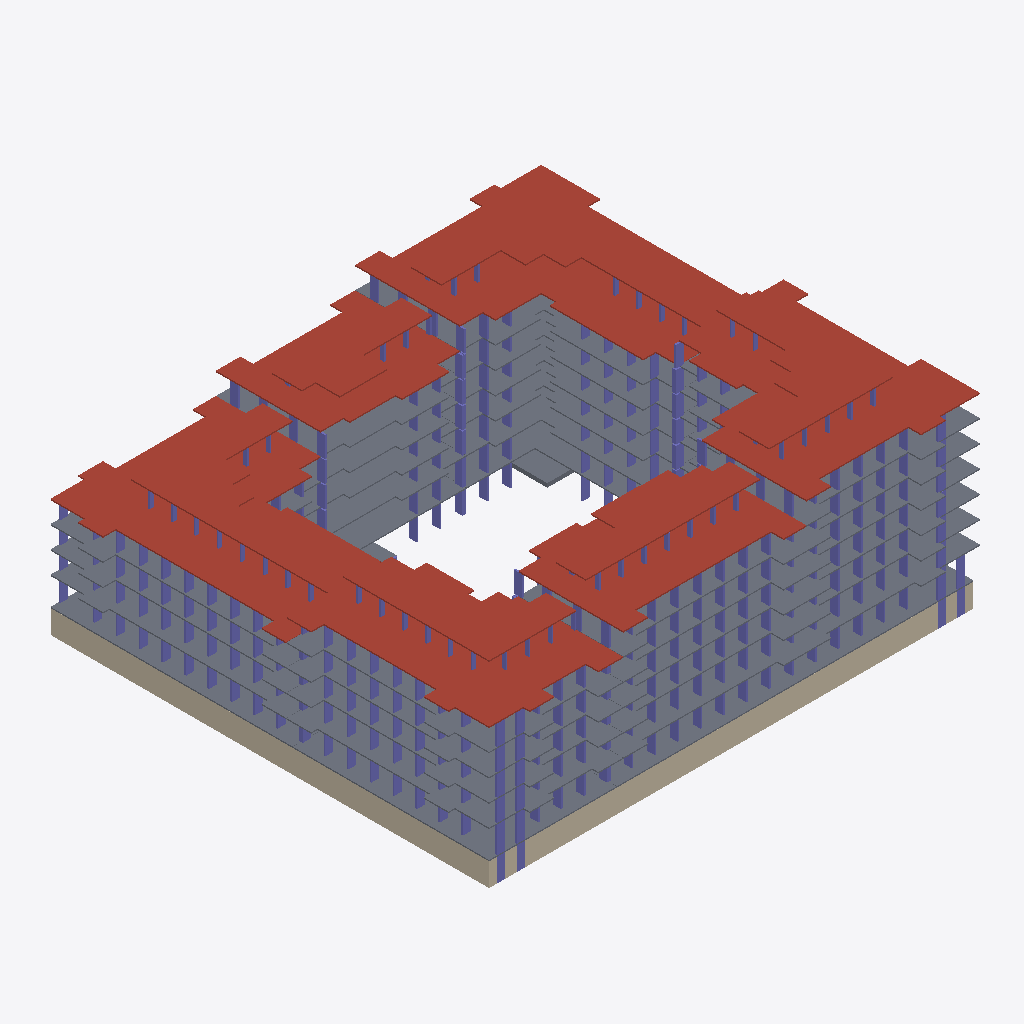
Isometric view of an IFC building model (ifcZIP, schema IFC4X3, length unit millimetre), seen from the south-west, elements coloured by IFC class: 343 columns (violet), 36 slabs (grey), 12 roofs (red-brown), 9 walls (beige).
Extent 74.8 m × 68.0 m × 31.8 m (x, y, z). Storeys (51): тб1_с1_э0 at -3.82 m; тб1_с2_э0 at -3.82 m; тб2_с1_э0 at -3.82 m; тб3_с1_э0 at -3.82 m; тб3_с2_э0 at -3.82 m; тб4_с1_э0 at -3.82 m; тб1_с1_э1 at -0.15 m; тб1_с2_э1 at -0.15 m; тб2_с1_э1 at -0.15 m; тб3_с1_э1 at -0.15 m; тб3_с2_э1 at -0.15 m; тб4_с1_э1 at -0.15 m; тб1_с1_э2 at 4.05 m; тб1_с2_э2 at 4.05 m; тб2_с1_э2 at 4.05 m; тб3_с1_э2 at 4.05 m. Elements (1613): 1513 IfcColumn, 58 IfcSlab, 42 IfcWall.

HEADER;
FILE_DESCRIPTION(('ViewDefinition[CoordinationView]'),'2;1');
FILE_NAME('','2024-06-14T06:36:30',(''),(''),'','BIMserver','');
FILE_SCHEMA(('IFC4X3'));
ENDSEC;
DATA;
#40731=IFCPROJECT('0WgDXES6r4cP4ih3uiMeQx',#32105,'ЮКВ17',$,$,$,$,(#5699),#40732);
#23259=IFCSITE('2yyJEBREb3Nhk5DUQnLVXl',#14995,'ekb',$,$,#23257,$,'Екатеринбург',.COMPLEX.,$,$,$,$,$);
#18135=IFCSITE('0ohSYAWTD7Zg_7zugnvJPY',#14995,'Южные кварталы',$,$,#18132,$,'Южные кварталы',.PARTIAL.,$,$,$,$,$);
#11393=IFCBUILDING('3dOMZWch59G86_v07ni7p7',#14995,'ЮКВ17',$,'BRU_Квартал_закрытый_12х10_без_башни',#18131,$,'Южные кварталы 17',.COMPLEX.,$,$,$);
#11401=IFCBUILDING('3DdNg4l5rAqeIpZJrez0g$',#14995,'тб_2',$,'BRU_Температурный_блок',#18137,$,$,.COMPLEX.,$,$,$);
#11407=IFCBUILDING('1XYrUwvx18RhA664Ga1yjL',#14995,'BRU_Секция_CN710_С1',$,'BRU_Секция_CN710',#14996,$,$,.ELEMENT.,$,$,$);
#11458=IFCBUILDING('1CkHv3KQfFAvVm4Bxd5Umz',#14995,'BRU_Секция_EW6_1_С2',$,'BRU_Секция_EW6_1',#15467,$,$,.ELEMENT.,$,$,$);
#11514=IFCBUILDING('2Xg9An$j10Q8rcgI9DMNwk',#14995,'тб_3',$,'BRU_Температурный_блок',#18148,$,$,.COMPLEX.,$,$,$);
#11520=IFCBUILDING('3FeviBtvr0CBTrsZYuCr7W',#14995,'BRU_Секция_CN710_С3',$,'BRU_Секция_CN710',#15790,$,$,.ELEMENT.,$,$,$);
#11582=IFCBUILDING('2EUjXfT6z359F0nbD4Wiqq',#14995,'тб_5',$,'BRU_Температурный_блок',#18155,$,$,.COMPLEX.,$,$,$);
#11588=IFCBUILDING('2_HhZRzWf1keoyWwDFXXGP',#14995,'BRU_Секция_CS78_С4',$,'BRU_Секция_CS78',#16514,$,$,.ELEMENT.,$,$,$);
#11657=IFCBUILDING('1B_2XIL1nDreH7JkEy_7Ka',#14995,'BRU_Секция_EW8_С5',$,'BRU_Секция_EW8',#17238,$,$,.ELEMENT.,$,$,$);
#11719=IFCBUILDING('3jd_A$rqL5yu1J1KcslUL9',#14995,'тб_6',$,'BRU_Температурный_блок',#18165,$,$,.COMPLEX.,$,$,$);
#11725=IFCBUILDING('3GyvFQQSnAzeADkofxkkUo',#14995,'BRU_Секция_CS58_С6',$,'BRU_Секция_CS58',#17690,$,$,.ELEMENT.,$,$,$);
#11416=IFCBUILDINGSTOREY('3biPgP4oP0z9wZy3EGztvt',#14995,'тб1_с1_э0','Этаж -01 (отм. -3,820)','BRU_Этаж',#13052,$,$,.ELEMENT.,-3820.0);
#11422=IFCBUILDINGSTOREY('1Nh6Ml1TDFxQPteiAleZH0',#14995,'тб1_с1_э1','Этаж 01 (отм. -0,150)','BRU_Этаж',#15011,$,$,.ELEMENT.,-150.0);
#11428=IFCBUILDINGSTOREY('36n4BTxpD8M8ysDbSrFjFi',#14995,'тб1_с1_э2','Этаж 02 (отм. +4,050)','BRU_Этаж',#15077,$,$,.ELEMENT.,4050.0);
#11434=IFCBUILDINGSTOREY('2uhZYwZhv1deKK0CaYialM',#14995,'тб1_с1_э3','Этаж 03 (отм. +7,350)','BRU_Этаж',#15174,$,$,.ELEMENT.,7350.0);
#11440=IFCBUILDINGSTOREY('1o0UqVwQL4XQqLdR0gkfF0',#14995,'тб1_с1_э4','Этаж 04 (отм. +10,650)','BRU_Этаж',#15287,$,$,.ELEMENT.,10650.0);
#11446=IFCBUILDINGSTOREY('0pWYI3ir14kOK9FzVmBkhE',#14995,'тб1_с1_э5','Этаж 05 (отм. +13,950) Тех.этаж','BRU_Этаж',#15400,$,$,.ELEMENT.,13950.0);
#11452=IFCBUILDINGSTOREY('1YTS69oe1EMvt5iXUNLboE',#14995,'тб1_с1_э6','Этаж 06 (отм. +16,500) Кровля','BRU_Этаж',#15461,$,$,.ELEMENT.,16500.0);
#11467=IFCBUILDINGSTOREY('2NWT8VE_P4f9Itp3LO4wNX',#14995,'тб1_с2_э0','Этаж -01 (отм. -3,820)','BRU_Этаж',#13150,$,$,.ELEMENT.,-3820.0);
#11473=IFCBUILDINGSTOREY('0g$W0fzr92WwNwY1lYuAGA',#14995,'тб1_с2_э1','Этаж 01 (отм. -0,150)','BRU_Этаж',#15479,$,$,.ELEMENT.,-150.0);
#11479=IFCBUILDINGSTOREY('0HyvjC5sP4WxQVGajLISsk',#14995,'тб1_с2_э2','Этаж 02 (отм. +4,050)','BRU_Этаж',#15517,$,$,.ELEMENT.,4050.0);
#11485=IFCBUILDINGSTOREY('0Du5QlGLr7OPn5ajfpVq2S',#14995,'тб1_с2_э3','Этаж 03 (отм. +7,350)','BRU_Этаж',#15569,$,$,.ELEMENT.,7350.0);
#11491=IFCBUILDINGSTOREY('2U0u2WTPnB0uiIFw4lEHQG',#14995,'тб1_с2_э4','Этаж 04 (отм. +10,650)','BRU_Этаж',#15629,$,$,.ELEMENT.,10650.0);
#11497=IFCBUILDINGSTOREY('2RriMRP0r1l84CoF39sodC',#14995,'тб1_с2_э5','Этаж 05 (отм. +13,950)','BRU_Этаж',#15689,$,$,.ELEMENT.,13950.0);
#11503=IFCBUILDINGSTOREY('0bTjibQ2XB0Pue39HGzTY_',#14995,'тб1_с2_э6','Этаж 06 (отм. +17,250) Тех.этаж','BRU_Этаж',#15749,$,$,.ELEMENT.,17250.0);
#11509=IFCBUILDINGSTOREY('0bObF$1Pz4ZwOd8k9IeYuG',#14995,'тб1_с2_э7','Этаж 07 (отм. +19,800) Кровля','BRU_Этаж',#15784,$,$,.ELEMENT.,19800.0);
#11529=IFCBUILDINGSTOREY('1AKuiajfH7HO2rjl3JBKv1',#14995,'тб2_с1_э0','Этаж -01 (отм. -3,820)','BRU_Этаж',#13234,$,$,.ELEMENT.,-3820.0);
#11535=IFCBUILDINGSTOREY('00QUb6NIb2mOKVRW9ErH9y',#14995,'тб2_с1_э1','Этаж 01 (отм. -0,150)','BRU_Этаж',#15803,$,$,.ELEMENT.,-150.0);
#11541=IFCBUILDINGSTOREY('3MetlZ9NjEKx8bJUCtvSJE',#14995,'тб2_с1_э2','Этаж 02 (отм. +4,050)','BRU_Этаж',#15873,$,$,.ELEMENT.,4050.0);
#11547=IFCBUILDINGSTOREY('1DpTur50n9DA9sIhEyhRNl',#14995,'тб2_с1_э3','Этаж 03 (отм. +7,350)','BRU_Этаж',#15974,$,$,.ELEMENT.,7350.0);
#11553=IFCBUILDINGSTOREY('3OLZBl5VzFPhL5R6Ag2L_f',#14995,'тб2_с1_э4','Этаж 04 (отм. +10,650)','BRU_Этаж',#16092,$,$,.ELEMENT.,10650.0);
#11559=IFCBUILDINGSTOREY('1sKoijTHLFmAIlqKmRCcts',#14995,'тб2_с1_э5','Этаж 05 (отм. +13,950)','BRU_Этаж',#16210,$,$,.ELEMENT.,13950.0);
#11565=IFCBUILDINGSTOREY('2$h7zNNxb6f8N2L$pnzXuD',#14995,'тб2_с1_э6','Этаж 06 (отм. +17,250)','BRU_Этаж',#16328,$,$,.ELEMENT.,17250.0);
#11571=IFCBUILDINGSTOREY('0KNxH3oGb3JvgQcDfjh0as',#14995,'тб2_с1_э7','Этаж 07 (отм. +20,550) Тех.этаж','BRU_Этаж',#16446,$,$,.ELEMENT.,20550.0);
#11577=IFCBUILDINGSTOREY('2_HXzouO5DQOMbFrH7HIv4',#14995,'тб2_с1_э8','Этаж 08 (отм. +23,100) Кровля','BRU_Этаж',#16508,$,$,.ELEMENT.,23100.0);
#11597=IFCBUILDINGSTOREY('28ithqQ7v9zwBjV4dwVWHs',#14995,'тб3_с1_э0','Этаж -01 (отм. -3,820)','BRU_Этаж',#13329,$,$,.ELEMENT.,-3820.0);
#11603=IFCBUILDINGSTOREY('2buT$BL_f1D8KFv2_cSCQw',#14995,'тб3_с1_э1','Этаж 01 (отм. -0,150)','BRU_Этаж',#16527,$,$,.ELEMENT.,-150.0);
#11609=IFCBUILDINGSTOREY('0GxRzwZAD7uggFKaoZyOxT',#14995,'тб3_с1_э2','Этаж 02 (отм. +4,050)','BRU_Этаж',#16589,$,$,.ELEMENT.,4050.0);
#11615=IFCBUILDINGSTOREY('2it_9V1SH8ee8wz1K$22ck',#14995,'тб3_с1_э3','Этаж 03 (отм. +7,350)','BRU_Этаж',#16675,$,$,.ELEMENT.,7350.0);
#11621=IFCBUILDINGSTOREY('15cwTLSGX7Hf_yZM4FuQX4',#14995,'тб3_с1_э4','Этаж 04 (отм. +10,650)','BRU_Этаж',#16776,$,$,.ELEMENT.,10650.0);
#11627=IFCBUILDINGSTOREY('1PKZfha4vFI84TiFVWZdQL',#14995,'тб3_с1_э5','Этаж 05 (отм. +13,950)','BRU_Этаж',#16877,$,$,.ELEMENT.,13950.0);
#11633=IFCBUILDINGSTOREY('1YhkD6jYb56OdIDNE0FLTL',#14995,'тб3_с1_э6','Этаж 06 (отм. +17,250)','BRU_Этаж',#16978,$,$,.ELEMENT.,17250.0);
#11639=IFCBUILDINGSTOREY('0U4JoTSyD2q92ERx7O6Qic',#14995,'тб3_с1_э7','Этаж 07 (отм. +20,550)','BRU_Этаж',#17079,$,$,.ELEMENT.,20550.0);
#11645=IFCBUILDINGSTOREY('3pzdCiXbX7K9YJemby5Hut',#14995,'тб3_с1_э8','Этаж 08 (отм. +23,850) Тех.этаж','BRU_Этаж',#17180,$,$,.ELEMENT.,23850.0);
#11651=IFCBUILDINGSTOREY('16kVN$uiLFl9NWoYHhCD8P',#14995,'тб3_с1_э9','Этаж 09 (отм. +26,400) Кровля','BRU_Этаж',#17232,$,$,.ELEMENT.,26400.0);
#11666=IFCBUILDINGSTOREY('2XOsyz9NP6KOekC$S8xX50',#14995,'тб3_с2_э0','Этаж -01 (отм. -3,820)','BRU_Этаж',#13407,$,$,.ELEMENT.,-3820.0);
#11672=IFCBUILDINGSTOREY('1qX5eBXp1EUfyOLB6aIoOC',#14995,'тб3_с2_э1','Этаж 01 (отм. -0,150)','BRU_Этаж',#17250,$,$,.ELEMENT.,-150.0);
#11678=IFCBUILDINGSTOREY('11L1xKJuv3YPxjneaw20KV',#14995,'тб3_с2_э2','Этаж 02 (отм. +4,050)','BRU_Этаж',#17293,$,$,.ELEMENT.,4050.0);
#11684=IFCBUILDINGSTOREY('196GSz3Cr02e$8oF2Oa6Nw',#14995,'тб3_с2_э3','Этаж 03 (отм. +7,350)','BRU_Этаж',#17355,$,$,.ELEMENT.,7350.0);
#11690=IFCBUILDINGSTOREY('2U3bg$Jhj0sB5cDl3u8mPt',#14995,'тб3_с2_э4','Этаж 04 (отм. +10,650)','BRU_Этаж',#17427,$,$,.ELEMENT.,10650.0);
#11696=IFCBUILDINGSTOREY('0XwRGdksH2qQ0fMdG9YKYL',#14995,'тб3_с2_э5','Этаж 05 (отм. +13,950)','BRU_Этаж',#17499,$,$,.ELEMENT.,13950.0);
#11702=IFCBUILDINGSTOREY('3ZCH707xXB_xmuMWGkzYZq',#14995,'тб3_с2_э6','Этаж 06 (отм. +17,250)','BRU_Этаж',#17571,$,$,.ELEMENT.,17250.0);
#11708=IFCBUILDINGSTOREY('2x3HcN2Br2GffqJCgr2ExS',#14995,'тб3_с2_э7','Этаж 07 (отм. +20,550) Тех.этаж','BRU_Этаж',#17643,$,$,.ELEMENT.,20550.0);
#11714=IFCBUILDINGSTOREY('0yT3TSgu5AJR0S7ucsDlFq',#14995,'тб3_с2_э8','Этаж 08 (отм. +23,100) Кровля','BRU_Этаж',#17684,$,$,.ELEMENT.,23100.0);
#11734=IFCBUILDINGSTOREY('1osaeyPTz5EAlGRcl__zq8',#14995,'тб4_с1_э0','Этаж -01 (отм. -3,820)','BRU_Этаж',#13475,$,$,.ELEMENT.,-3820.0);
#11740=IFCBUILDINGSTOREY('2K1r$ycJ12f8HmqUluzE8Q',#14995,'тб4_с1_э1','Этаж 01 (отм. -0,150)','BRU_Этаж',#17703,$,$,.ELEMENT.,-150.0);
#11746=IFCBUILDINGSTOREY('2PLoB3yob1b8ZNNAeXh3R$',#14995,'тб4_с1_э2','Этаж 02 (отм. +4,050)','BRU_Этаж',#17758,$,$,.ELEMENT.,4050.0);
#11752=IFCBUILDINGSTOREY('1lIvmSuKf4Mvvu859JFuL7',#14995,'тб4_с1_э3','Этаж 03 (отм. +7,350)','BRU_Этаж',#17831,$,$,.ELEMENT.,7350.0);
#11758=IFCBUILDINGSTOREY('31r32Obk5EZ9p4Wv05tbqJ',#14995,'тб4_с1_э4','Этаж 04 (отм. +10,650)','BRU_Этаж',#17914,$,$,.ELEMENT.,10650.0);
#11764=IFCBUILDINGSTOREY('1_I9klI6nEWfiPkqgmrLw_',#14995,'тб4_с1_э5','Этаж 05 (отм. +13,950)','BRU_Этаж',#17997,$,$,.ELEMENT.,13950.0);
#11770=IFCBUILDINGSTOREY('2tT_LFwCDDnfc$DI1LR1F4',#14995,'тб4_с1_э6','Этаж 06 (отм. +17,250) Тех.этаж','BRU_Этаж',#18080,$,$,.ELEMENT.,17250.0);
#11776=IFCBUILDINGSTOREY('1FyK$VObr1HwAMRvl8uXgQ',#14995,'тб4_с1_э7','Этаж 07 (отм. +19,800) Кровля','BRU_Этаж',#18125,$,$,.ELEMENT.,19800.0);
#16472=IFCSLAB('3SdyqdTZLCrRb3LvNGshmw',#12995,'3.7_перекрытие','Покрытия','Монолитное_перекрытие_200',#27003,#27005,$,.ROOF.);
#15425=IFCSLAB('0480lYTUL2YAP6R_IYr$YO',#12995,'1.5_перекрытие','Покрытия','Монолитное_перекрытие_200',#26958,#26960,$,.ROOF.);
#17202=IFCSLAB('1jnicUKN14NxiFfGGbKdYE',#12995,'4.8_перекрытие','Покрытия','Монолитное_перекрытие_200',#27030,#27032,$,.ROOF.);
#18097=IFCSLAB('0wcx74gr1AswUGcyMWCpWV',#12995,'6.6_перекрытие','Покрытия','Монолитное_перекрытие_200',#27075,#27077,$,.ROOF.);
#17659=IFCSLAB('0o2cy3rW90lRxcVXrxsBnv',#12995,'5.7_перекрытие','Покрытия','Монолитное_перекрытие_200',#27054,#27056,$,.ROOF.);
#15463=IFCSLAB('0klHDC2OX8HRs8Xsb2wcRc',#12995,'тб1_с1_э7_перекрытие','Покрытия','Монолитное_перекрытие_200',#27834,#27836,$,.ROOF.);
#16510=IFCSLAB('23w6Jdo0bFQOHES8_AM2Or',#12995,'тб2_с1_э9_перекрытие','Покрытия','Монолитное_перекрытие_200',#29367,#29369,$,.ROOF.);
#15761=IFCSLAB('1LeN35_qn5ifk5wRowPGEb',#12995,'2.6_перекрытие','Покрытия','Монолитное_перекрытие_200',#26979,#26981,$,.ROOF.);
#17234=IFCSLAB('3jHWJptyzEFOb1_n12HogM',#12995,'тб3_с1_э10_перекрытие','Покрытия','Монолитное_перекрытие_200',#30408,#30410,$,.ROOF.);
#18127=IFCSLAB('0iIpstkGD8ERaRwnS6qxma',#12995,'тб4_с1_э8_перекрытие','Покрытия','Монолитное_перекрытие_200',#31653,#31655,$,.ROOF.);
#17686=IFCSLAB('0b21WiWzz0NxrIZKnYk3lO',#12995,'тб3_с2_э9_перекрытие','Покрытия','Монолитное_перекрытие_200',#30993,#30995,$,.ROOF.);
#17760=IFCSLAB('3xNVMSYwn5wPuWC0ki8CD4',#12995,'6.2_перекрытие','Перекрытия','Монолитное_перекрытие_180',#27063,#27065,$,.FLOOR.);
#12912=IFCWALL('3sxo$9Oin1QeENNpsnia8a',#12995,$,'Подвал','Монолитная_стена_250',#12996,#12997,$,.SOLIDWALL.);
#17922=IFCSLAB('3vFdO6JZbFDwdNR08gF9Oj',#12995,'6.4_перекрытие','Перекрытия','Монолитное_перекрытие_180',#27069,#27071,$,.FLOOR.);
#17839=IFCSLAB('3wOEKi4SnEOBY8gzUNVJvw',#12995,'6.3_перекрытие','Перекрытия','Монолитное_перекрытие_180',#27066,#27068,$,.FLOOR.);
#15786=IFCSLAB('3OwzF8D11C$Bg9ScvgoPjl',#12995,'тб1_с2_э8_перекрытие','Покрытия','Монолитное_перекрытие_200',#28263,#28265,$,.ROOF.);
#18005=IFCSLAB('1uomxa3xD9AOvaYYPDJHwR',#12995,'6.5_перекрытие','Покрытия','Монолитное_перекрытие_180',#27072,#27074,$,.FLOOR.);
#17705=IFCSLAB('1pMvNxJeb6EuEf_crfr48t',#12995,'6.1_перекрытие','Перекрытия','Монолитное_перекрытие_180',#27060,#27062,$,.FLOOR.);
#15079=IFCSLAB('079xlfkxb949JBPb14uaO2',#12995,'1.2_перекрытие','Перекрытия','Монолитное_перекрытие_180',#26949,#26951,$,.FLOOR.);
#15013=IFCSLAB('1ZvidYjvf819SCVjsovBcX',#12995,'1.1_перекрытие','Перекрытия','Монолитное_перекрытие_180',#26946,#26948,$,.FLOOR.);
#17090=IFCSLAB('232ki$MWPBRh_mPST4KwK1',#12995,'4.7_перекрытие','Покрытия','Монолитное_перекрытие_180',#27027,#27029,$,.FLOOR.);
#16341=IFCSLAB('3D9jaA8w5CpxC$MNnLbWa2',#12995,'3.6_перекрытие','Покрытия','Монолитное_перекрытие_180',#27000,#27002,$,.FLOOR.);
#12982=IFCWALL('3E_idu6tnEpBQO7IbBoVY3',#12995,$,'Подвал','Монолитная_стена_250',#13435,#13436,$,.SOLIDWALL.);
#15299=IFCSLAB('05k0WGy5PEQf9ggJLMUCMW',#12995,'1.4_перекрытие','Покрытия','Монолитное_перекрытие_180',#26955,#26957,$,.FLOOR.);
#12978=IFCWALL('2X$XkdvjDDCADfnkle1jWg',#12995,$,'Подвал','Монолитная_стена_250',#13376,#13377,$,.SOLIDWALL.);
#15186=IFCSLAB('2srn1lydD6oPulXC98AFbn',#12995,'1.3_перекрытие','Перекрытия','Монолитное_перекрытие_180',#26952,#26954,$,.FLOOR.);
#16105=IFCSLAB('1HuWV2QxH9nvSVG_sksUss',#12995,'3.4_перекрытие','Перекрытия','Монолитное_перекрытие_180',#26994,#26996,$,.FLOOR.);
#15987=IFCSLAB('0fBd$tMeX2KubDV$i88sP_',#12995,'3.3_перекрытие','Перекрытия','Монолитное_перекрытие_180',#26991,#26993,$,.FLOOR.);
#16223=IFCSLAB('0lbbZRSY98QAvLElUJoFrS',#12995,'3.5_перекрытие','Перекрытия','Монолитное_перекрытие_180',#26997,#26999,$,.FLOOR.);
#15875=IFCSLAB('225WRSPAn35QMLdEFmshx5',#12995,'3.2_перекрытие','Перекрытия','Монолитное_перекрытие_180',#26988,#26990,$,.FLOOR.);
#17295=IFCSLAB('17QaJTFyz9U9QKBk$Elz89',#12995,'5.2_перекрытие','Перекрытия','Монолитное_перекрытие_180',#27039,#27041,$,.FLOOR.);
#17579=IFCSLAB('2VkZd857TFugzfhP6GmkHP',#12995,'5.6_перекрытие','Покрытия','Монолитное_перекрытие_180',#27051,#27053,$,.FLOOR.);
#17252=IFCSLAB('1Swg8n6yD7ue1YOLe8kwPB',#12995,'5.1_перекрытие','Перекрытия','Монолитное_перекрытие_180',#27036,#27038,$,.FLOOR.);
#16591=IFCSLAB('1x1zX5hRf7PxhlToTZNGec',#12995,'4.2_перекрытие','Перекрытия','Монолитное_перекрытие_180',#27012,#27014,$,.FLOOR.);
#16989=IFCSLAB('3GqZExE3v0IvjXWlhQGqWF',#12995,'4.6_перекрытие','Перекрытия','Монолитное_перекрытие_180',#27024,#27026,$,.FLOOR.);
#15695=IFCSLAB('2IfPL7G8zDyR2hVqlFElM9',#12995,'2.5_перекрытие','Покрытия','Монолитное_перекрытие_180',#26976,#26978,$,.FLOOR.);
#16888=IFCSLAB('0QXQYCi5vAzAZS6aa$6oAQ',#12995,'4.5_перекрытие','Перекрытия','Монолитное_перекрытие_180',#27021,#27023,$,.FLOOR.);
#16529=IFCSLAB('04iDd9hB5FKfw90$xGdq3p',#12995,'4.1_перекрытие','Перекрытия','Монолитное_перекрытие_180',#27009,#27011,$,.FLOOR.);
#16787=IFCSLAB('2TWcYqIg5ECvm$LLkQS1oH',#12995,'4.4_перекрытие','Перекрытия','Монолитное_перекрытие_180',#27018,#27020,$,.FLOOR.);
#15805=IFCSLAB('2asCZ_0F52twdu_KlGXoda',#12995,'3.1_перекрытие','Перекрытия','Монолитное_перекрытие_180',#26985,#26987,$,.FLOOR.);
#12974=IFCWALL('2_QRkjeyrBJhmKz_jKP96T',#12995,$,'Подвал','Монолитная_стена_250',#13346,#13347,$,.SOLIDWALL.);
#16686=IFCSLAB('0XPrdqa6L1mB08PlL2kEBO',#12995,'4.3_перекрытие','Перекрытия','Монолитное_перекрытие_180',#27015,#27017,$,.FLOOR.);
#17435=IFCSLAB('1JtNg89_95zRVuogs$DbVO',#12995,'5.4_перекрытие','Перекрытия','Монолитное_перекрытие_180',#27045,#27047,$,.FLOOR.);
#17363=IFCSLAB('16UQZyntP13vv69xwM_yDw',#12995,'5.3_перекрытие','Перекрытия','Монолитное_перекрытие_180',#27042,#27044,$,.FLOOR.);
#17507=IFCSLAB('0r2YLIjzr5De5ja0lpRPZl',#12995,'5.5_перекрытие','Перекрытия','Монолитное_перекрытие_180',#27048,#27050,$,.FLOOR.);
#15519=IFCSLAB('26LqfcgVT0uvT3SeZQvBIE',#12995,'2.2_перекрытие','Перекрытия','Монолитное_перекрытие_180',#26967,#26969,$,.FLOOR.);
#15635=IFCSLAB('1DM9RT9$r2gRJO4Y8dXZgK',#12995,'2.4_перекрытие','Перекрытия','Монолитное_перекрытие_180',#26973,#26975,$,.FLOOR.);
#15575=IFCSLAB('3LFc57Xoj4$P82OL4bhnmu',#12995,'2.3_перекрытие','Перекрытия','Монолитное_перекрытие_180',#26970,#26972,$,.FLOOR.);
#15481=IFCSLAB('1jD1n_Cv96feVzu9ZciPXF',#12995,'2.1_перекрытие','Перекрытия','Монолитное_перекрытие_180',#26964,#26966,$,.FLOOR.);
#12994=IFCWALL('1KQ1iuzyv57uv2_klWx3fa',#12995,$,'Подвал','Монолитная_стена_250',#13492,#13493,$,.SOLIDWALL.);
#13181=IFCSLAB('3Gjob9MzjBvBprZpXXGJQu',#12995,'3.0_перекрытие',$,'Монолитное_перекрытие_600',#26982,#26984,$,.BASESLAB.);
#17706=IFCSLAB('09L6MAn_r56R0cZBDwQ3WA',#12995,'тб4_с1_э2_перекрытие','Перекрытия','Монолитное_перекрытие_180',#31101,#31103,$,.FLOOR.);
#13126=IFCSLAB('1zjMLMdXT0uPtz3AG$pPXP',#12995,'2.0_перекрытие',$,'Монолитное_перекрытие_600',#26961,#26963,$,.BASESLAB.);
#12990=IFCWALL('3itTljZg14nQrct9cc4w0C',#12995,$,'Подвал','Монолитная_стена_250',#13485,#13486,$,.SOLIDWALL.);
#17739=IFCCOLUMN('1zwCASaNP3YxJ7Abf$pdBi',#12995,'Колонна_угловая_тб4_с1_э1',$,'Монолитная_колонна_1200_250',#31200,#31202,$,.COLUMN.);
#17740=IFCCOLUMN('0ubz$NrZf2cRyeKL1u3I48',#12995,'Колонна_особая_тб4_с1_э1',$,'Монолитная_колонна_1200_250',#31203,#31205,$,.COLUMN.);
#12970=IFCWALL('2J7WE5qD1BQOG3YqS8A9L0',#12995,$,'Подвал','Монолитная_стена_250',#13339,#13340,$,.SOLIDWALL.);
#16570=IFCCOLUMN('25whp6P3n11gx5AvHTjBW1',#12995,'Колонна_угловая_тб3_с1_э1',$,'Монолитная_колонна_1200_250',#29619,#29621,$,.COLUMN.);
#16571=IFCCOLUMN('2gi98yKLTDb9RKjlPn7iYY',#12995,'Колонна_особая_тб3_с1_э1',$,'Монолитная_колонна_1200_250',#29622,#29624,$,.COLUMN.);
#15808=IFCCOLUMN('0vmtvYbP1BbgHp8fu7D_nx',#12995,'Колонна_тб2_с1_э1_р0_ст1_гор',$,'Монолитная_колонна_1200_250',#28425,#28427,$,.COLUMN.);
#16342=IFCCOLUMN('0KkP1vz6DDBRhqOwE8wy30',#12995,'Колонна_тб2_с1_э6_р0_ст0_гор',$,'Монолитная_колонна_1200_250',#29157,#29159,$,.COLUMN.);
#15696=IFCCOLUMN('1hQv0tGJT8BeSIfLGX6MIG',#12995,'Колонна_тб1_с2_э5_р0_ст0',$,'Монолитная_колонна_1200_250',#28170,#28172,$,.COLUMN.);
#17602=IFCCOLUMN('3mCfh44An6qBPy1Kf1sUxh',#12995,'Колонна_тб3_с2_э6_р0_ст7',$,'Монолитная_колонна_1200_250',#30948,#30950,$,.COLUMN.);
#17091=IFCCOLUMN('2tvTJZu457QAM5fzFGrNC5',#12995,'Колонна_тб3_с1_э7_р0_ст0_гор',$,'Монолитная_колонна_1200_250',#30240,#30242,$,.COLUMN.);
#16705=IFCCOLUMN('17K1s2qbz0EhyR3ruHcv67',#12995,'Колонна_тб3_с1_э3_р0_ст0_вер',$,'Монолитная_колонна_1200_250',#29802,#29804,$,.COLUMN.);
#17008=IFCCOLUMN('0kGdCCZ0f1vAtgGB5hcMd1',#12995,'Колонна_тб3_с1_э6_р0_ст0_вер',$,'Монолитная_колонна_1200_250',#30171,#30173,$,.COLUMN.);
#17109=IFCCOLUMN('17tWv0nKjCW8yBbWMWhO1L',#12995,'Колонна_тб3_с1_э7_р0_ст0_вер',$,'Монолитная_колонна_1200_250',#30294,#30296,$,.COLUMN.);
#16907=IFCCOLUMN('1ynPyzmX1ESfEgnQq3q6To',#12995,'Колонна_тб3_с1_э5_р0_ст0_вер',$,'Монолитная_колонна_1200_250',#30048,#30050,$,.COLUMN.);
#16806=IFCCOLUMN('1CijulWpX2gBirb6SUM9WG',#12995,'Колонна_тб3_с1_э4_р0_ст0_вер',$,'Монолитная_колонна_1200_250',#29925,#29927,$,.COLUMN.);
#15576=IFCCOLUMN('1r2ry_uNDD7xC31yopB41y',#12995,'Колонна_тб1_с2_э3_р0_ст0',$,'Монолитная_колонна_1200_250',#28038,#28040,$,.COLUMN.);
#15636=IFCCOLUMN('1lnL3Xv3T6HA0ookuney6c',#12995,'Колонна_тб1_с2_э4_р0_ст0',$,'Монолитная_колонна_1200_250',#28104,#28106,$,.COLUMN.);
#17873=IFCCOLUMN('30d81JGkP1kRJld1CsiJEy',#12995,'Колонна_особая_тб4_с1_э3',$,'Монолитная_колонна_1200_250',#31407,#31409,$,.COLUMN.);
#17956=IFCCOLUMN('0tSSZHMVD7axTKBOz934JA',#12995,'Колонна_особая_тб4_с1_э4',$,'Монолитная_колонна_1200_250',#31509,#31511,$,.COLUMN.);
#17955=IFCCOLUMN('3gIMuew2v7uBxeGLMxA5NA',#12995,'Колонна_угловая_тб4_с1_э4',$,'Монолитная_колонна_1200_250',#31506,#31508,$,.COLUMN.);
#17872=IFCCOLUMN('3foyxdzcH3hfIjwUvbTfUG',#12995,'Колонна_угловая_тб4_с1_э3',$,'Монолитная_колонна_1200_250',#31404,#31406,$,.COLUMN.);
#17794=IFCCOLUMN('03f2wOAb1CixSWmayVTCe_',#12995,'Колонна_особая_тб4_с1_э2',$,'Монолитная_колонна_1200_250',#31305,#31307,$,.COLUMN.);
#17793=IFCCOLUMN('1NNt5qanj2Ufl9OF8YQoeG',#12995,'Колонна_угловая_тб4_с1_э2',$,'Монолитная_колонна_1200_250',#31302,#31304,$,.COLUMN.);
#17098=IFCCOLUMN('2n$BObW89FhfiF6t0DOOQy',#12995,'Колонна_тб3_с1_э7_р1_ст0_гор',$,'Монолитная_колонна_1200_250',#30261,#30263,$,.COLUMN.);
#18038=IFCCOLUMN('37vUImWiLF5BwpIkLcx7Nx',#12995,'Колонна_угловая_тб4_с1_э5',$,'Монолитная_колонна_1200_250',#31608,#31610,$,.COLUMN.);
#17605=IFCCOLUMN('3wp9CkDlLFbetaTYYx5hLJ',#12995,'Колонна_тб3_с2_э6_р3_ст7',$,'Монолитная_колонна_1200_250',#30957,#30959,$,.COLUMN.);
#15699=IFCCOLUMN('3PWupnKT55jwbQQVpx$J4E',#12995,'Колонна_тб1_с2_э5_р3_ст0',$,'Монолитная_колонна_1200_250',#28179,#28181,$,.COLUMN.);
#18039=IFCCOLUMN('3q$4S7BY17WQbRQXCxnCZl',#12995,'Колонна_особая_тб4_с1_э5',$,'Монолитная_колонна_1200_250',#31611,#31613,$,.COLUMN.);
#15878=IFCCOLUMN('3o3ZevDu98D82d5Q5Grztv',#12995,'Колонна_тб2_с1_э2_р0_ст1_гор',$,'Монолитная_колонна_1200_250',#28575,#28577,$,.COLUMN.);
#16226=IFCCOLUMN('3PEfWSbEn9dOnIVReEEQ5q',#12995,'Колонна_тб2_с1_э5_р0_ст1_гор',$,'Монолитная_колонна_1200_250',#29016,#29018,$,.COLUMN.);
#16108=IFCCOLUMN('2nXc0o3DT0$fg9HUCxeSsV',#12995,'Колонна_тб2_с1_э4_р0_ст1_гор',$,'Монолитная_колонна_1200_250',#28869,#28871,$,.COLUMN.);
#15990=IFCCOLUMN('0HuiF8S6TFnxEGx1vt76$J',#12995,'Колонна_тб2_с1_э3_р0_ст1_гор',$,'Монолитная_колонна_1200_250',#28722,#28724,$,.COLUMN.);
#15500=IFCCOLUMN('1cXPXh$oL0VxDeJzCXYxU4',#12995,'Колонна_тб1_с2_э1_р0_ст6',$,'Монолитная_колонна_1200_250',#27960,#27962,$,.COLUMN.);
#16344=IFCCOLUMN('3h2PQ76fH7TxCShzNfy0Ns',#12995,'Колонна_тб2_с1_э6_р0_ст1_гор',$,'Монолитная_колонна_1200_250',#29163,#29165,$,.COLUMN.);
#15594=IFCCOLUMN('2T78C2EGL1JA5q9pA2Qp$t',#12995,'Колонна_тб1_с2_э3_р0_ст6',$,'Монолитная_колонна_1200_250',#28092,#28094,$,.COLUMN.);
#15714=IFCCOLUMN('0NNUayuF5EXQ3Gwe7kzRLR',#12995,'Колонна_тб1_с2_э5_р0_ст6',$,'Монолитная_колонна_1200_250',#28224,#28226,$,.COLUMN.);
#15538=IFCCOLUMN('1$dQ2GPEL8wuvCu7BT71Lk',#12995,'Колонна_тб1_с2_э2_р0_ст6',$,'Монолитная_колонна_1200_250',#28026,#28028,$,.COLUMN.);
#15654=IFCCOLUMN('3$Ujttpzz1bPODnNNzZkji',#12995,'Колонна_тб1_с2_э4_р0_ст6',$,'Монолитная_колонна_1200_250',#28158,#28160,$,.COLUMN.);
#13326=IFCCOLUMN('0vFREOu5H31hvjl7FOxpmP',#12995,'Колонна_особая_тб3_с1_э0',$,'Монолитная_колонна_1200_250',#29493,#29495,$,.COLUMN.);
#13325=IFCCOLUMN('14o1EeDrvCueJu4ozD2xiH',#12995,'Колонна_угловая_тб3_с1_э0',$,'Монолитная_колонна_1200_250',#29490,#29492,$,.COLUMN.);
#13472=IFCCOLUMN('2mMFrxa1rEfvpUFp4oLi34',#12995,'Колонна_особая_тб4_с1_э0',$,'Монолитная_колонна_1200_250',#31095,#31097,$,.COLUMN.);
#13471=IFCCOLUMN('3BtEsBdtD5LwqWya8mCKeN',#12995,'Колонна_угловая_тб4_с1_э0',$,'Монолитная_колонна_1200_250',#31092,#31094,$,.COLUMN.);
#16349=IFCCOLUMN('26mxYZBwj9SxXFoGAQQCFp',#12995,'Колонна_тб2_с1_э6_р1_ст0_гор',$,'Монолитная_колонна_1200_250',#29178,#29180,$,.COLUMN.);
#16244=IFCCOLUMN('30XkkxJBj34uJ9VoiPD03k',#12995,'Колонна_тб2_с1_э5_р1_ст0_вер',$,'Монолитная_колонна_1200_250',#29070,#29072,$,.COLUMN.);
#13186=IFCCOLUMN('2X_gjU$d11iepqseOYnkx3',#12995,'Колонна_тб2_с1_э0_р0_ст2_гор',$,'Монолитная_колонна_1200_250',#28278,#28280,$,.COLUMN.);
#16126=IFCCOLUMN('3vnsd8mTnCQRFzFtw7eguz',#12995,'Колонна_тб2_с1_э4_р1_ст0_вер',$,'Монолитная_колонна_1200_250',#28923,#28925,$,.COLUMN.);
#16008=IFCCOLUMN('3ssyPj_110W9Qg0hz_fuN_',#12995,'Колонна_тб2_с1_э3_р1_ст0_вер',$,'Монолитная_колонна_1200_250',#28776,#28778,$,.COLUMN.);
#13184=IFCCOLUMN('0FnghXsoj71wQJzvKRmhc6',#12995,'Колонна_тб2_с1_э0_р0_ст1_гор',$,'Монолитная_колонна_1200_250',#28272,#28274,$,.COLUMN.);
#16362=IFCCOLUMN('01YhjvyjTA6Qdl1HQqxBdA',#12995,'Колонна_тб2_с1_э6_р1_ст0_вер',$,'Монолитная_колонна_1200_250',#29217,#29219,$,.COLUMN.);
#15697=IFCCOLUMN('0J7kHmuIP2iAJ9Nl$3i545',#12995,'Колонна_тб1_с2_э5_р1_ст0',$,'Монолитная_колонна_1200_250',#28173,#28175,$,.COLUMN.);
#17097=IFCCOLUMN('37QcyRab970e1ClqPonR0k',#12995,'Колонна_тб3_с1_э7_р0_ст0_гор',$,'Монолитная_колонна_1200_250',#30258,#30260,$,.COLUMN.);
#15896=IFCCOLUMN('3VvNXLhXn9mu0l959lPdDj',#12995,'Колонна_тб2_с1_э2_р1_ст0_вер',$,'Монолитная_колонна_1200_250',#28629,#28631,$,.COLUMN.);
#13208=IFCCOLUMN('1VdLePcNfAwx1hpzgwh4vr',#12995,'Колонна_тб2_с1_э0_р4_ст0_вер',$,'Монолитная_колонна_1200_250',#28344,#28346,$,.COLUMN.);
#13145=IFCCOLUMN('2XsMnJqgb8fOitAXzD9x7K',#12995,'Колонна_тб1_с2_э0_р0_ст6',$,'Монолитная_колонна_1200_250',#27891,#27893,$,.COLUMN.);
#13141=IFCCOLUMN('2ZeTuzTL9FGOyam99JyWex',#12995,'Колонна_тб1_с2_э0_р0_ст5',$,'Монолитная_колонна_1200_250',#27879,#27881,$,.COLUMN.);
#13137=IFCCOLUMN('2lQnVFiTP2JxsobdxkcSN9',#12995,'Колонна_тб1_с2_э0_р0_ст4',$,'Монолитная_колонна_1200_250',#27867,#27869,$,.COLUMN.);
#12966=IFCWALL('2y4RNMFGrAugt9lpyrqxht',#12995,$,'Подвал','Монолитная_стена_250',#13333,#13334,$,.SOLIDWALL.);
#16605=IFCCOLUMN('2EzywD8Q97KRV4MwbD8qYE',#12995,'Колонна_тб3_с1_э2_р1_ст3_гор',$,'Монолитная_колонна_1200_250',#29664,#29666,$,.COLUMN.);
#15520=IFCCOLUMN('0tQtYM7m9As8BzrxAeFoZm',#12995,'Колонна_тб1_с2_э2_р0_ст0',$,'Монолитная_колонна_1200_250',#27972,#27974,$,.COLUMN.);
#15224=IFCCOLUMN('2Zt7jhenv9bxlY_Lw1ZRPy',#12995,'Колонна_тб1_с1_э3_р6_ст1_вер',$,'Монолитная_колонна_1200_250',#27606,#27608,$,.COLUMN.);
#16902=IFCCOLUMN('3eCv56_Bv0eAM4yeATN7bs',#12995,'Колонна_тб3_с1_э5_р1_ст3_гор',$,'Монолитная_колонна_1200_250',#30033,#30035,$,.COLUMN.);
#16801=IFCCOLUMN('2BWWKVjY11zBRbM_ECIWC0',#12995,'Колонна_тб3_с1_э4_р1_ст3_гор',$,'Монолитная_колонна_1200_250',#29910,#29912,$,.COLUMN.);
#15117=IFCCOLUMN('2mr$$sDi5B4A$8eM4bUstQ',#12995,'Колонна_тб1_с1_э2_р6_ст1_вер',$,'Монолитная_колонна_1200_250',#27468,#27470,$,.COLUMN.);
#18011=IFCCOLUMN('1enXlFsWLCAemz_rpQFoO2',#12995,'Колонна_тб4_с1_э5_р1_ст1_гор',$,'Монолитная_колонна_1200_250',#31527,#31529,$,.COLUMN.);
#17928=IFCCOLUMN('31SJOB7QT0iOTyK7_1QDWb',#12995,'Колонна_тб4_с1_э4_р1_ст1_гор',$,'Монолитная_колонна_1200_250',#31425,#31427,$,.COLUMN.);
#17867=IFCCOLUMN('3Ld9WETS12mxuKxG6Ox3hr',#12995,'Колонна_тб4_с1_э3_р5_ст1_вер',$,'Монолитная_колонна_1200_250',#31389,#31391,$,.COLUMN.);
#17788=IFCCOLUMN('0r3u38yXn09PCXJ7XsSPaC',#12995,'Колонна_тб4_с1_э2_р5_ст1_вер',$,'Монолитная_колонна_1200_250',#31287,#31289,$,.COLUMN.);
#17030=IFCCOLUMN('0ZOjVbJBrCEBzrqmN6sHi4',#12995,'Колонна_особая_тб3_с1_э6',$,'Монолитная_колонна_1200_250',#30237,#30239,$,.COLUMN.);
#17003=IFCCOLUMN('019GdMPtf0iBK_J3mtFfK8',#12995,'Колонна_тб3_с1_э6_р1_ст3_гор',$,'Монолитная_колонна_1200_250',#30156,#30158,$,.COLUMN.);
#16929=IFCCOLUMN('0KUE1ED9H5qeOt7QruAnMJ',#12995,'Колонна_особая_тб3_с1_э5',$,'Монолитная_колонна_1200_250',#30114,#30116,$,.COLUMN.);
#16700=IFCCOLUMN('0DhQ3dA_b2sv9OAYuRKPUP',#12995,'Колонна_тб3_с1_э3_р1_ст3_гор',$,'Монолитная_колонна_1200_250',#29787,#29789,$,.COLUMN.);
#16603=IFCCOLUMN('0jylF1nL9FJ8TmReAqZnpP',#12995,'Колонна_тб3_с1_э2_р1_ст2_гор',$,'Монолитная_колонна_1200_250',#29658,#29660,$,.COLUMN.);
#15335=IFCCOLUMN('3XPeKyn4X0WBQ0Q7zoEfaE',#12995,'Колонна_тб1_с1_э4_р5_ст1_вер',$,'Монолитная_колонна_1200_250',#27738,#27740,$,.COLUMN.);
#15222=IFCCOLUMN('2QCoSkbyb0yAVdFCkkcs02',#12995,'Колонна_тб1_с1_э3_р5_ст1_вер',$,'Монолитная_колонна_1200_250',#27600,#27602,$,.COLUMN.);
#15115=IFCCOLUMN('2RRBwOmY99bQqBlRl9bIPK',#12995,'Колонна_тб1_с1_э2_р5_ст1_вер',$,'Монолитная_колонна_1200_250',#27462,#27464,$,.COLUMN.);
#17845=IFCCOLUMN('1IdZ0Rr5D6G8zVI_UTXaiA',#12995,'Колонна_тб4_с1_э3_р1_ст1_гор',$,'Монолитная_колонна_1200_250',#31323,#31325,$,.COLUMN.);
#17001=IFCCOLUMN('1n$lGhLxr7fwv7PDTAbrwS',#12995,'Колонна_тб3_с1_э6_р1_ст2_гор',$,'Монолитная_колонна_1200_250',#30150,#30152,$,.COLUMN.);
#16828=IFCCOLUMN('2$ZuoJ_YbFqPkoVpZCkH_0',#12995,'Колонна_особая_тб3_с1_э4',$,'Монолитная_колонна_1200_250',#29991,#29993,$,.COLUMN.);
#16799=IFCCOLUMN('1mQ8N4A319LexJ$62GkXgt',#12995,'Колонна_тб3_с1_э4_р1_ст2_гор',$,'Монолитная_колонна_1200_250',#29904,#29906,$,.COLUMN.);
#16727=IFCCOLUMN('27AgQqWyz2FRMERz$XvZrd',#12995,'Колонна_особая_тб3_с1_э3',$,'Монолитная_колонна_1200_250',#29868,#29870,$,.COLUMN.);
#16698=IFCCOLUMN('1Hc3X4TmL3nAEbwtzXo5X7',#12995,'Колонна_тб3_с1_э3_р1_ст2_гор',$,'Монолитная_колонна_1200_250',#29781,#29783,$,.COLUMN.);
#15337=IFCCOLUMN('1kIoKDSTH9iAvuoVlbvQRl',#12995,'Колонна_тб1_с1_э4_р6_ст1_вер',$,'Монолитная_колонна_1200_250',#27744,#27746,$,.COLUMN.);
#15220=IFCCOLUMN('0nQplrNzLBb9bpbszmtfR3',#12995,'Колонна_тб1_с1_э3_р4_ст1_вер',$,'Монолитная_колонна_1200_250',#27594,#27596,$,.COLUMN.);
#15113=IFCCOLUMN('0wSou3$ub2VOnQjeKI0fkR',#12995,'Колонна_тб1_с1_э2_р4_ст1_вер',$,'Монолитная_колонна_1200_250',#27456,#27458,$,.COLUMN.);
#15111=IFCCOLUMN('2vAumXowD4AQwjAAcFugX2',#12995,'Колонна_тб1_с1_э2_р3_ст1_вер',$,'Монолитная_колонна_1200_250',#27450,#27452,$,.COLUMN.);
#18033=IFCCOLUMN('0s3TeafXD9wBJ9kK0qUbY8',#12995,'Колонна_тб4_с1_э5_р5_ст1_вер',$,'Монолитная_колонна_1200_250',#31593,#31595,$,.COLUMN.);
#17950=IFCCOLUMN('36r9h4FWDAM8zGyP49W8jZ',#12995,'Колонна_тб4_с1_э4_р5_ст1_вер',$,'Монолитная_колонна_1200_250',#31491,#31493,$,.COLUMN.);
#17930=IFCCOLUMN('2vpZNUf6138gKM7gLPC7EO',#12995,'Колонна_тб4_с1_э4_р1_ст2_гор',$,'Монолитная_колонна_1200_250',#31431,#31433,$,.COLUMN.);
#17847=IFCCOLUMN('2vH8aHA8fATuz8mLlxRZT2',#12995,'Колонна_тб4_с1_э3_р1_ст2_гор',$,'Монолитная_колонна_1200_250',#31329,#31331,$,.COLUMN.);
#17768=IFCCOLUMN('0$d2hAt391uR42FIfMxlr$',#12995,'Колонна_тб4_с1_э2_р1_ст2_гор',$,'Монолитная_колонна_1200_250',#31227,#31229,$,.COLUMN.);
#17766=IFCCOLUMN('06trDZSvfBFB1npj0vEBZH',#12995,'Колонна_тб4_с1_э2_р1_ст1_гор',$,'Монолитная_колонна_1200_250',#31221,#31223,$,.COLUMN.);
#17104=IFCCOLUMN('2MR9IE3VXBwvpj9iyu94BK',#12995,'Колонна_тб3_с1_э7_р1_ст3_гор',$,'Монолитная_колонна_1200_250',#30279,#30281,$,.COLUMN.);
#16900=IFCCOLUMN('2QEk$iQrH37uNJgIFOb7Qi',#12995,'Колонна_тб3_с1_э5_р1_ст2_гор',$,'Монолитная_колонна_1200_250',#30027,#30029,$,.COLUMN.);
#15216=IFCCOLUMN('3bJY8r6B1BIPqPvB43JlTD',#12995,'Колонна_тб1_с1_э3_р2_ст1_вер',$,'Монолитная_колонна_1200_250',#27582,#27584,$,.COLUMN.);
#17511=IFCCOLUMN('1Cgv9Fou104v01$nSURQ6b',#12995,'Колонна_тб3_с2_э5_р3_ст0',$,'Монолитная_колонна_1200_250',#30813,#30815,$,.COLUMN.);
#17371=IFCCOLUMN('2ZWctS8I95MxLI_WA37JAC',#12995,'Колонна_тб3_с2_э3_р3_ст1',$,'Монолитная_колонна_1200_250',#30669,#30671,$,.COLUMN.);
#17367=IFCCOLUMN('2IBHZY4ZP40vuxkvjRlDiz',#12995,'Колонна_тб3_с2_э3_р3_ст0',$,'Монолитная_колонна_1200_250',#30657,#30659,$,.COLUMN.);
#17303=IFCCOLUMN('3xMqgG4qr4wRTrzEFw3Byc',#12995,'Колонна_тб3_с2_э2_р3_ст1',$,'Монолитная_колонна_1200_250',#30591,#30593,$,.COLUMN.);
#17299=IFCCOLUMN('3fL8$_EHr8jQcLGf$qwVkO',#12995,'Колонна_тб3_с2_э2_р3_ст0',$,'Монолитная_колонна_1200_250',#30579,#30581,$,.COLUMN.);
#17131=IFCCOLUMN('2gFAMxddv79xMboB4nXDtp',#12995,'Колонна_особая_тб3_с1_э7',$,'Монолитная_колонна_1200_250',#30360,#30362,$,.COLUMN.);
#17102=IFCCOLUMN('0l08etH$v8wAKQLkL2HnfX',#12995,'Колонна_тб3_с1_э7_р1_ст2_гор',$,'Монолитная_колонна_1200_250',#30273,#30275,$,.COLUMN.);
#16632=IFCCOLUMN('0HSIWMhlD5IAnRTn45okKb',#12995,'Колонна_особая_тб3_с1_э2',$,'Монолитная_колонна_1200_250',#29745,#29747,$,.COLUMN.);
#16543=IFCCOLUMN('3mhBTmt0D2OB1e5CEC487v',#12995,'Колонна_тб3_с1_э1_р1_ст3_гор',$,'Монолитная_колонна_1200_250',#29538,#29540,$,.COLUMN.);
#15333=IFCCOLUMN('1rbuIUMpv0sOFgq2Shcdsl',#12995,'Колонна_тб1_с1_э4_р4_ст1_вер',$,'Монолитная_колонна_1200_250',#27732,#27734,$,.COLUMN.);
#15331=IFCCOLUMN('01xkwmC7TDihE00clTaQoe',#12995,'Колонна_тб1_с1_э4_р3_ст1_вер',$,'Монолитная_колонна_1200_250',#27726,#27728,$,.COLUMN.);
#15218=IFCCOLUMN('3qUydxm4fERfbGnWbF7RxN',#12995,'Колонна_тб1_с1_э3_р3_ст1_вер',$,'Монолитная_колонна_1200_250',#27588,#27590,$,.COLUMN.);
#15109=IFCCOLUMN('0xF8Z_1WnFJ9BGNQpnmt0L',#12995,'Колонна_тб1_с1_э2_р2_ст1_вер',$,'Монолитная_колонна_1200_250',#27444,#27446,$,.COLUMN.);
#15051=IFCCOLUMN('2L9tCct4nC5wfRAPsQ1zOA',#12995,'Колонна_тб1_с1_э1_р6_ст1_вер',$,'Монолитная_колонна_1200_250',#27330,#27332,$,.COLUMN.);
#18013=IFCCOLUMN('1GOqyObbTBCAX5ez4GbCok',#12995,'Колонна_тб4_с1_э5_р1_ст2_гор',$,'Монолитная_колонна_1200_250',#31533,#31535,$,.COLUMN.);
#17712=IFCCOLUMN('328bf7o2r6mxbutP0NkXXO',#12995,'Колонна_тб4_с1_э1_р1_ст1_гор',$,'Монолитная_колонна_1200_250',#31119,#31121,$,.COLUMN.);
#17517=IFCCOLUMN('31R500RLDAiQy9hfIZ55EK',#12995,'Колонна_тб3_с2_э5_р3_ст2',$,'Монолитная_колонна_1200_250',#30831,#30833,$,.COLUMN.);
#17445=IFCCOLUMN('15cYqcbU13vQDvBLk4nqhP',#12995,'Колонна_тб3_с2_э4_р3_ст2',$,'Монолитная_колонна_1200_250',#30753,#30755,$,.COLUMN.);
#17443=IFCCOLUMN('36nVoNLybBDghYkWWJTWsM',#12995,'Колонна_тб3_с2_э4_р3_ст1',$,'Монолитная_колонна_1200_250',#30747,#30749,$,.COLUMN.);
#17439=IFCCOLUMN('1b_8F4M7D51Qfpkq0R5Z9v',#12995,'Колонна_тб3_с2_э4_р3_ст0',$,'Монолитная_колонна_1200_250',#30735,#30737,$,.COLUMN.);
#17305=IFCCOLUMN('3G6Rzmhnf7RxGhgYqf8YDx',#12995,'Колонна_тб3_с2_э2_р3_ст2',$,'Монолитная_колонна_1200_250',#30597,#30599,$,.COLUMN.);
#15049=IFCCOLUMN('28GCp35_1A$vpmf_tOxDxL',#12995,'Колонна_тб1_с1_э1_р5_ст1_вер',$,'Монолитная_колонна_1200_250',#27324,#27326,$,.COLUMN.);
#15047=IFCCOLUMN('2LtLflqlb6uB0dHLk1qaol',#12995,'Колонна_тб1_с1_э1_р4_ст1_вер',$,'Монолитная_колонна_1200_250',#27318,#27320,$,.COLUMN.);
#17738=IFCCOLUMN('0SAaEsam18GBvbYblIGzyz',#12995,'Колонна_тб4_с1_э1_р7_ст1_вер',$,'Монолитная_колонна_1200_250',#31197,#31199,$,.COLUMN.);
#17583=IFCCOLUMN('1YT1Q46cH1K8uku10ll2S3',#12995,'Колонна_тб3_с2_э6_р3_ст0',$,'Монолитная_колонна_1200_250',#30891,#30893,$,.COLUMN.);
#17515=IFCCOLUMN('1Macav4lH18R12BjPh08Gq',#12995,'Колонна_тб3_с2_э5_р3_ст1',$,'Монолитная_колонна_1200_250',#30825,#30827,$,.COLUMN.);
#17373=IFCCOLUMN('1s7bJc9ATDsegm3KTbdg3Z',#12995,'Колонна_тб3_с2_э3_р3_ст2',$,'Монолитная_колонна_1200_250',#30675,#30677,$,.COLUMN.);
#15045=IFCCOLUMN('2zU_Mr7OD68u0SC90CwAEw',#12995,'Колонна_тб1_с1_э1_р3_ст1_вер',$,'Монолитная_колонна_1200_250',#27312,#27314,$,.COLUMN.);
#17734=IFCCOLUMN('0hhyZcxbL3VxsvzbjvLUaZ',#12995,'Колонна_тб4_с1_э1_р5_ст1_вер',$,'Монолитная_колонна_1200_250',#31185,#31187,$,.COLUMN.);
#17587=IFCCOLUMN('2nvE21VbP3c9UzfsPeTcFj',#12995,'Колонна_тб3_с2_э6_р3_ст1',$,'Монолитная_колонна_1200_250',#30903,#30905,$,.COLUMN.);
#17256=IFCCOLUMN('2tbemLO2T1S92RQS7um2CI',#12995,'Колонна_тб3_с2_э1_р3_ст0',$,'Монолитная_колонна_1200_250',#30501,#30503,$,.COLUMN.);
#16541=IFCCOLUMN('3WxioQkmbASR1sS8atW50L',#12995,'Колонна_тб3_с1_э1_р1_ст2_гор',$,'Монолитная_колонна_1200_250',#29532,#29534,$,.COLUMN.);
#15329=IFCCOLUMN('2hx0sv9uH0IevFkjJv0lvL',#12995,'Колонна_тб1_с1_э4_р2_ст1_вер',$,'Монолитная_колонна_1200_250',#27720,#27722,$,.COLUMN.);
#17714=IFCCOLUMN('0IMRdM4v522PhLC2mgdmGX',#12995,'Колонна_тб4_с1_э1_р1_ст2_гор',$,'Монолитная_колонна_1200_250',#31125,#31127,$,.COLUMN.);
#17589=IFCCOLUMN('3FK3p73AX3_fX3M8aWGq1O',#12995,'Колонна_тб3_с2_э6_р3_ст2',$,'Монолитная_колонна_1200_250',#30909,#30911,$,.COLUMN.);
#17260=IFCCOLUMN('3_2lGbOYDDvgFQvXpgW$38',#12995,'Колонна_тб3_с2_э1_р3_ст1',$,'Монолитная_колонна_1200_250',#30513,#30515,$,.COLUMN.);
#15810=IFCCOLUMN('3N2jK$g4z8eRiSnlZLvZrE',#12995,'Колонна_тб2_с1_э1_р0_ст2_гор',$,'Монолитная_колонна_1200_250',#28431,#28433,$,.COLUMN.);
#17262=IFCCOLUMN('1ir_5uKDbDzui$uX6CM$da',#12995,'Колонна_тб3_с2_э1_р3_ст2',$,'Монолитная_колонна_1200_250',#30519,#30521,$,.COLUMN.);
#15043=IFCCOLUMN('32$ClQkN50neaLDjBOvpqd',#12995,'Колонна_тб1_с1_э1_р2_ст1_вер',$,'Монолитная_колонна_1200_250',#27306,#27308,$,.COLUMN.);
#17859=IFCCOLUMN('3fHdSto9nDzhCDV4o5qex6',#12995,'Колонна_тб4_с1_э3_р1_ст1_вер',$,'Монолитная_колонна_1200_250',#31365,#31367,$,.COLUMN.);
#17521=IFCCOLUMN('13e$x6MIr6nes1q4peNfq4',#12995,'Колонна_тб3_с2_э5_р3_ст4',$,'Монолитная_колонна_1200_250',#30843,#30845,$,.COLUMN.);
#17519=IFCCOLUMN('3f4Y4pgGTAbgFfuGW8GMRt',#12995,'Колонна_тб3_с2_э5_р3_ст3',$,'Монолитная_колонна_1200_250',#30837,#30839,$,.COLUMN.);
#17447=IFCCOLUMN('1HLdTUlErDvAvlzlBa1kO1',#12995,'Колонна_тб3_с2_э4_р3_ст3',$,'Монолитная_колонна_1200_250',#30759,#30761,$,.COLUMN.);
#17375=IFCCOLUMN('10Bh7jOaDEuxm64ei127Jv',#12995,'Колонна_тб3_с2_э3_р3_ст3',$,'Монолитная_колонна_1200_250',#30681,#30683,$,.COLUMN.);
#18025=IFCCOLUMN('1PqRDCWxD7Duq4MMxRTYNu',#12995,'Колонна_тб4_с1_э5_р1_ст1_вер',$,'Монолитная_колонна_1200_250',#31569,#31571,$,.COLUMN.);
#17944=IFCCOLUMN('2AYvEP4tT3i8PWvz4dsVeX',#12995,'Колонна_тб4_с1_э4_р2_ст1_вер',$,'Монолитная_колонна_1200_250',#31473,#31475,$,.COLUMN.);
#17942=IFCCOLUMN('3olhH7rsb3FPyGBmCZR01k',#12995,'Колонна_тб4_с1_э4_р1_ст1_вер',$,'Монолитная_колонна_1200_250',#31467,#31469,$,.COLUMN.);
#17863=IFCCOLUMN('1LCRJ_5ivEEvdOcdOi70iN',#12995,'Колонна_тб4_с1_э3_р3_ст1_вер',$,'Монолитная_колонна_1200_250',#31377,#31379,$,.COLUMN.);
#17782=IFCCOLUMN('2$UEpvspT9VQhOSYVNugPD',#12995,'Колонна_тб4_с1_э2_р2_ст1_вер',$,'Монолитная_колонна_1200_250',#31269,#31271,$,.COLUMN.);
#17780=IFCCOLUMN('0hBoUz55z4G9mWwSOloIvZ',#12995,'Колонна_тб4_с1_э2_р1_ст1_вер',$,'Монолитная_колонна_1200_250',#31263,#31265,$,.COLUMN.);
#17591=IFCCOLUMN('2wAr6JdlLFLP635rDD0Otl',#12995,'Колонна_тб3_с2_э6_р3_ст3',$,'Монолитная_колонна_1200_250',#30915,#30917,$,.COLUMN.);
#17449=IFCCOLUMN('21bw0Bn9fEoA7O1Mx5txP$',#12995,'Колонна_тб3_с2_э4_р3_ст4',$,'Монолитная_колонна_1200_250',#30765,#30767,$,.COLUMN.);
#17309=IFCCOLUMN('0ZckwUcYr9oOJQPexfBvij',#12995,'Колонна_тб3_с2_э2_р3_ст4',$,'Монолитная_колонна_1200_250',#30609,#30611,$,.COLUMN.);
#17307=IFCCOLUMN('2OTt3CkZT85gSztUQOkrgP',#12995,'Колонна_тб3_с2_э2_р3_ст3',$,'Монолитная_колонна_1200_250',#30603,#30605,$,.COLUMN.);
#17007=IFCCOLUMN('0O6onpjxH5Cg9WOVwdNzMx',#12995,'Колонна_тб3_с1_э6_р1_ст5_гор',$,'Монолитная_колонна_1200_250',#30168,#30170,$,.COLUMN.);
#16805=IFCCOLUMN('37b$AYoqLCtBeLynggo5nX',#12995,'Колонна_тб3_с1_э4_р1_ст5_гор',$,'Монолитная_колонна_1200_250',#29922,#29924,$,.COLUMN.);
#16704=IFCCOLUMN('3mtEsvqLz4WBgbE$23pFPt',#12995,'Колонна_тб3_с1_э3_р1_ст5_гор',$,'Монолитная_колонна_1200_250',#29799,#29801,$,.COLUMN.);
#15226=IFCCOLUMN('1GXyvSEon7IPfroiE_Vgf1',#12995,'Колонна_тб1_с1_э3_р7_ст1_вер',$,'Монолитная_колонна_1200_250',#27612,#27614,$,.COLUMN.);
#15119=IFCCOLUMN('1fCxXRTFX34A15DX8xYguH',#12995,'Колонна_тб1_с1_э2_р7_ст1_вер',$,'Монолитная_колонна_1200_250',#27474,#27476,$,.COLUMN.);
#17948=IFCCOLUMN('3meVy5fXL38f2aCndYELVz',#12995,'Колонна_тб4_с1_э4_р4_ст1_вер',$,'Монолитная_колонна_1200_250',#31485,#31487,$,.COLUMN.);
#17861=IFCCOLUMN('2fXDrmQX529w9obJpgTBLU',#12995,'Колонна_тб4_с1_э3_р2_ст1_вер',$,'Монолитная_колонна_1200_250',#31371,#31373,$,.COLUMN.);
#17786=IFCCOLUMN('07h_Kp6QDB7A7a5HUq5xeR',#12995,'Колонна_тб4_с1_э2_р4_ст1_вер',$,'Монолитная_колонна_1200_250',#31281,#31283,$,.COLUMN.);
#17784=IFCCOLUMN('2hY1JiX3jAd9QQUEgsE1tb',#12995,'Колонна_тб4_с1_э2_р3_ст1_вер',$,'Монолитная_колонна_1200_250',#31275,#31277,$,.COLUMN.);
#17593=IFCCOLUMN('1DsGUjTIfDvQAqyNVEDXrK',#12995,'Колонна_тб3_с2_э6_р3_ст4',$,'Монолитная_колонна_1200_250',#30921,#30923,$,.COLUMN.);
#17381=IFCCOLUMN('2PPFjAFcj2q8v6Dut4vdZ4',#12995,'Колонна_тб3_с2_э3_р3_ст5',$,'Монолитная_колонна_1200_250',#30699,#30701,$,.COLUMN.);
#17377=IFCCOLUMN('2qz7zIBKj5cvzgN$rw5ocO',#12995,'Колонна_тб3_с2_э3_р3_ст4',$,'Монолитная_колонна_1200_250',#30687,#30689,$,.COLUMN.);
#16906=IFCCOLUMN('1uPertYqDD7Bl415DFe_0K',#12995,'Колонна_тб3_с1_э5_р1_ст5_гор',$,'Монолитная_колонна_1200_250',#30045,#30047,$,.COLUMN.);
#16904=IFCCOLUMN('0e_e0qOpnEKwHE8yIHoPNl',#12995,'Колонна_тб3_с1_э5_р1_ст4_гор',$,'Монолитная_колонна_1200_250',#30039,#30041,$,.COLUMN.);
#16803=IFCCOLUMN('1IAFo11ez9hu_Yfyn3bvLO',#12995,'Колонна_тб3_с1_э4_р1_ст4_гор',$,'Монолитная_колонна_1200_250',#29916,#29918,$,.COLUMN.);
#16609=IFCCOLUMN('3wnFc7_Y1B_9WZOO2iGK6M',#12995,'Колонна_тб3_с1_э2_р1_ст5_гор',$,'Монолитная_колонна_1200_250',#29676,#29678,$,.COLUMN.);
#16607=IFCCOLUMN('1VclqOjon38ve7GrLJnUiD',#12995,'Колонна_тб3_с1_э2_р1_ст4_гор',$,'Монолитная_колонна_1200_250',#29670,#29672,$,.COLUMN.);
#15228=IFCCOLUMN('1OgVsmZNzAqwxd2um$_GBj',#12995,'Колонна_тб1_с1_э3_р8_ст1_вер',$,'Монолитная_колонна_1200_250',#27618,#27620,$,.COLUMN.);
#15121=IFCCOLUMN('0VCjiwzWPFB94A6_7MOyYy',#12995,'Колонна_тб1_с1_э2_р8_ст1_вер',$,'Монолитная_колонна_1200_250',#27480,#27482,$,.COLUMN.);
#18029=IFCCOLUMN('1E_radRxb2JPJoVb3JHcN0',#12995,'Колонна_тб4_с1_э5_р3_ст1_вер',$,'Монолитная_колонна_1200_250',#31581,#31583,$,.COLUMN.);
#18027=IFCCOLUMN('3jVNhuggrBTQBIPbVVAqGq',#12995,'Колонна_тб4_с1_э5_р2_ст1_вер',$,'Монолитная_колонна_1200_250',#31575,#31577,$,.COLUMN.);
#17946=IFCCOLUMN('3NzGETWfT9HADAfQcYwE6y',#12995,'Колонна_тб4_с1_э4_р3_ст1_вер',$,'Монолитная_колонна_1200_250',#31479,#31481,$,.COLUMN.);
#17865=IFCCOLUMN('19vOnMKqr3uug8ficFCpOB',#12995,'Колонна_тб4_с1_э3_р4_ст1_вер',$,'Монолитная_колонна_1200_250',#31383,#31385,$,.COLUMN.);
#17726=IFCCOLUMN('2EadYx5VzCdwf0DAcDWAsU',#12995,'Колонна_тб4_с1_э1_р1_ст1_вер',$,'Монолитная_колонна_1200_250',#31161,#31163,$,.COLUMN.);
#17525=IFCCOLUMN('3h9RNZvXX4lwZ2SNmk2XYP',#12995,'Колонна_тб3_с2_э5_р3_ст5',$,'Монолитная_колонна_1200_250',#30855,#30857,$,.COLUMN.);
#17453=IFCCOLUMN('2FFeNBa2v6cxqtND0YANu0',#12995,'Колонна_тб3_с2_э4_р3_ст5',$,'Монолитная_колонна_1200_250',#30777,#30779,$,.COLUMN.);
#17264=IFCCOLUMN('28B7vCSGT6OOlcCia85uLa',#12995,'Колонна_тб3_с2_э1_р3_ст3',$,'Монолитная_колонна_1200_250',#30525,#30527,$,.COLUMN.);
#17108=IFCCOLUMN('2NmuB7SWPBIRUxbfi73byv',#12995,'Колонна_тб3_с1_э7_р1_ст5_гор',$,'Монолитная_колонна_1200_250',#30291,#30293,$,.COLUMN.);
#17005=IFCCOLUMN('3Ed3lx5qLBFuZmGe8Yw5T8',#12995,'Колонна_тб3_с1_э6_р1_ст4_гор',$,'Монолитная_колонна_1200_250',#30162,#30164,$,.COLUMN.);
#16702=IFCCOLUMN('21A_Xszc97_A280u1qqJOa',#12995,'Колонна_тб3_с1_э3_р1_ст4_гор',$,'Монолитная_колонна_1200_250',#29793,#29795,$,.COLUMN.);
#15341=IFCCOLUMN('0jny4cHOr2YA3b8uY2eqA_',#12995,'Колонна_тб1_с1_э4_р8_ст1_вер',$,'Монолитная_колонна_1200_250',#27756,#27758,$,.COLUMN.);
#18031=IFCCOLUMN('3PTKsa7Vr1her6WTMqsPwK',#12995,'Колонна_тб4_с1_э5_р4_ст1_вер',$,'Монолитная_колонна_1200_250',#31587,#31589,$,.COLUMN.);
#17728=IFCCOLUMN('1CMMQyJbr1XhSlpY4OK1_T',#12995,'Колонна_тб4_с1_э1_р2_ст1_вер',$,'Монолитная_колонна_1200_250',#31167,#31169,$,.COLUMN.);
#17597=IFCCOLUMN('3AMdL8IyD2sR$T1xqieAdg',#12995,'Колонна_тб3_с2_э6_р3_ст5',$,'Монолитная_колонна_1200_250',#30933,#30935,$,.COLUMN.);
#17313=IFCCOLUMN('19AEnckZDFXBOWrYDhOovJ',#12995,'Колонна_тб3_с2_э2_р3_ст5',$,'Монолитная_колонна_1200_250',#30621,#30623,$,.COLUMN.);
#17266=IFCCOLUMN('3hptvs1oHAIuun_RzawKnv',#12995,'Колонна_тб3_с2_э1_р3_ст4',$,'Монолитная_колонна_1200_250',#30531,#30533,$,.COLUMN.);
#17106=IFCCOLUMN('2znizZj7fEk8lylhow904F',#12995,'Колонна_тб3_с1_э7_р1_ст4_гор',$,'Монолитная_колонна_1200_250',#30285,#30287,$,.COLUMN.);
#16547=IFCCOLUMN('3EJRuPVCj1$gspw1fFHcUA',#12995,'Колонна_тб3_с1_э1_р1_ст5_гор',$,'Монолитная_колонна_1200_250',#29550,#29552,$,.COLUMN.);
#15832=IFCCOLUMN('3CR1l4na579BVVDu_zQ2x0',#12995,'Колонна_тб2_с1_э1_р4_ст0_вер',$,'Монолитная_колонна_1200_250',#28497,#28499,$,.COLUMN.);
#15496=IFCCOLUMN('2JH5HRDKHCoOZWaLMZz1Hf',#12995,'Колонна_тб1_с2_э1_р0_ст5',$,'Монолитная_колонна_1200_250',#27948,#27950,$,.COLUMN.);
#15492=IFCCOLUMN('2KkaptQsf6CelH8llegf9k',#12995,'Колонна_тб1_с2_э1_р0_ст4',$,'Монолитная_колонна_1200_250',#27936,#27938,$,.COLUMN.);
#15339=IFCCOLUMN('0JM9cZlk18_BTRmW$3BQ7T',#12995,'Колонна_тб1_с1_э4_р7_ст1_вер',$,'Монолитная_колонна_1200_250',#27750,#27752,$,.COLUMN.);
#12986=IFCWALL('3OuZrsBQTE3OzCTSvoj96D',#12995,$,'Подвал','Монолитная_стена_250',#13479,#13480,$,.SOLIDWALL.);
#17730=IFCCOLUMN('0b_W1DUgL5JOHkIrWHqHDH',#12995,'Колонна_тб4_с1_э1_р3_ст1_вер',$,'Монолитная_колонна_1200_250',#31173,#31175,$,.COLUMN.);
#15830=IFCCOLUMN('3YoVOQNSn3exp9XJOzvymq',#12995,'Колонна_тб2_с1_э1_р3_ст0_вер',$,'Монолитная_колонна_1200_250',#28491,#28493,$,.COLUMN.);
#15058=IFCCOLUMN('2asWj7xAvAuhshi80Wosit',#12995,'Колонна_угловая_тб1_с1_э1',$,'Монолитная_колонна_1200_250',#27351,#27353,$,.COLUMN.);
#15055=IFCCOLUMN('25$YKA7Zv949NqBp26WXsK',#12995,'Колонна_тб1_с1_э1_р8_ст1_вер',$,'Монолитная_колонна_1200_250',#27342,#27344,$,.COLUMN.);
#15053=IFCCOLUMN('0TMDyShLf0Ke2BSQN$O8BK',#12995,'Колонна_тб1_с1_э1_р7_ст1_вер',$,'Монолитная_колонна_1200_250',#27336,#27338,$,.COLUMN.);
#17732=IFCCOLUMN('3o_fspQU1CuAc0Oqi3qy44',#12995,'Колонна_тб4_с1_э1_р4_ст1_вер',$,'Монолитная_колонна_1200_250',#31179,#31181,$,.COLUMN.);
#16545=IFCCOLUMN('0Xx6OIjyvFuOfA3iHg_8FP',#12995,'Колонна_тб3_с1_э1_р1_ст4_гор',$,'Монолитная_колонна_1200_250',#29544,#29546,$,.COLUMN.);
#17270=IFCCOLUMN('2C7GxI9sv8CfDIlDiP$B1D',#12995,'Колонна_тб3_с2_э1_р3_ст5',$,'Монолитная_колонна_1200_250',#30543,#30545,$,.COLUMN.);
#16343=IFCCOLUMN('2JQoe1REj5hABl5qUqigJL',#12995,'Колонна_тб2_с1_э6_р1_ст0_гор',$,'Монолитная_колонна_1200_250',#29160,#29162,$,.COLUMN.);
#17604=IFCCOLUMN('01lWKmqST4fRqaE15EMm8N',#12995,'Колонна_тб3_с2_э6_р2_ст7',$,'Монолитная_колонна_1200_250',#30954,#30956,$,.COLUMN.);
#17954=IFCCOLUMN('3xw3aMJAf1LOgrO6V_FGrW',#12995,'Колонна_тб4_с1_э4_р7_ст1_вер',$,'Монолитная_колонна_1200_250',#31503,#31505,$,.COLUMN.);
#17792=IFCCOLUMN('0FkjOkPtX7FPKPNksrjfjt',#12995,'Колонна_тб4_с1_э2_р7_ст1_вер',$,'Монолитная_колонна_1200_250',#31299,#31301,$,.COLUMN.);
#17010=IFCCOLUMN('2Gdmzd5Yn7GBShb$jIy91W',#12995,'Колонна_тб3_с1_э6_р1_ст0_вер',$,'Монолитная_колонна_1200_250',#30177,#30179,$,.COLUMN.);
#17871=IFCCOLUMN('3uHjBRkQfAu85VS3mDqgLK',#12995,'Колонна_тб4_с1_э3_р7_ст1_вер',$,'Монолитная_колонна_1200_250',#31401,#31403,$,.COLUMN.);
#17111=IFCCOLUMN('1yHCD_5cbDzvHg0g1bDV3N',#12995,'Колонна_тб3_с1_э7_р1_ст0_вер',$,'Монолитная_колонна_1200_250',#30300,#30302,$,.COLUMN.);
#16909=IFCCOLUMN('2sXWw7SRL8VPJPxWmGfSnd',#12995,'Колонна_тб3_с1_э5_р1_ст0_вер',$,'Монолитная_колонна_1200_250',#30054,#30056,$,.COLUMN.);
#15992=IFCCOLUMN('1nvnMCI6TEGBC6mEwL6LcP',#12995,'Колонна_тб2_с1_э3_р0_ст2_гор',$,'Монолитная_колонна_1200_250',#28728,#28730,$,.COLUMN.);
#18037=IFCCOLUMN('0ExBL5QznB4hmBBVfR69WO',#12995,'Колонна_тб4_с1_э5_р7_ст1_вер',$,'Монолитная_колонна_1200_250',#31605,#31607,$,.COLUMN.);
#17736=IFCCOLUMN('2uyL7VxgHBaOwHS2OxR_25',#12995,'Колонна_тб4_с1_э1_р6_ст1_вер',$,'Монолитная_колонна_1200_250',#31191,#31193,$,.COLUMN.);
#17113=IFCCOLUMN('1zW4Ml8Df8HB3Sb4VTv64w',#12995,'Колонна_тб3_с1_э7_р2_ст0_вер',$,'Монолитная_колонна_1200_250',#30306,#30308,$,.COLUMN.);
#16228=IFCCOLUMN('3pKWmocH13CgCTPWgk0Hkj',#12995,'Колонна_тб2_с1_э5_р0_ст2_гор',$,'Монолитная_колонна_1200_250',#29022,#29024,$,.COLUMN.);
#16110=IFCCOLUMN('2NMj$NcJ1COQOwnCkTWxhJ',#12995,'Колонна_тб2_с1_э4_р0_ст2_гор',$,'Монолитная_колонна_1200_250',#28875,#28877,$,.COLUMN.);
#15300=IFCCOLUMN('0TD03yRTb3y9hCUp$vh2dx',#12995,'Колонна_тб1_с1_э4_р0_ст0_гор',$,'Монолитная_колонна_1200_250',#27633,#27635,$,.COLUMN.);
#15880=IFCCOLUMN('3F7u4PyOD5KPjQCbQD9GoJ',#12995,'Колонна_тб2_с1_э2_р0_ст2_гор',$,'Монолитная_колонна_1200_250',#28581,#28583,$,.COLUMN.);
#17710=IFCCOLUMN('3IG5t9boj34haKzi_G1cLd',#12995,'Колонна_тб4_с1_э1_р1_ст0_гор',$,'Монолитная_колонна_1200_250',#31113,#31115,$,.COLUMN.);
#16539=IFCCOLUMN('1GUrdwTK1EcgQBAknh$9ZA',#12995,'Колонна_тб3_с1_э1_р1_ст1_гор',$,'Монолитная_колонна_1200_250',#29526,#29528,$,.COLUMN.);
#16537=IFCCOLUMN('3jHd8akRz7sPJS4fCYfMBT',#12995,'Колонна_тб3_с1_э1_р1_ст0_гор',$,'Монолитная_колонна_1200_250',#29520,#29522,$,.COLUMN.);
#16346=IFCCOLUMN('2HcXoBcoL5_eAJp377mG1h',#12995,'Колонна_тб2_с1_э6_р0_ст2_гор',$,'Монолитная_колонна_1200_250',#29169,#29171,$,.COLUMN.);
#13206=IFCCOLUMN('0bFdNpQKT0Ze8dI2BXXqKA',#12995,'Колонна_тб2_с1_э0_р3_ст0_вер',$,'Монолитная_колонна_1200_250',#28338,#28340,$,.COLUMN.);
#17716=IFCCOLUMN('1$SYWvmbb4EwxIWc6HveAR',#12995,'Колонна_тб4_с1_э1_р1_ст3_гор',$,'Монолитная_колонна_1200_250',#31131,#31133,$,.COLUMN.);
#15041=IFCCOLUMN('2UcSkmh617BBPRBVbYDM1u',#12995,'Колонна_тб1_с1_э1_р1_ст1_вер',$,'Монолитная_колонна_1200_250',#27300,#27302,$,.COLUMN.);
#17724=IFCCOLUMN('0zIUngpBPAAOB1pb2SOgpZ',#12995,'Колонна_тб4_с1_э1_р0_ст1_вер',$,'Монолитная_колонна_1200_250',#31155,#31157,$,.COLUMN.);
#16473=IFCCOLUMN('3ltvK37QrBUuSUkIITC7Yh',#12995,'Колонна_тб2_с1_э7_р1_ст1_гор',$,'Монолитная_колонна_600_250',#29304,#29306,$,.COLUMN.);
#17665=IFCCOLUMN('3ukQL3KdDC_QEWCL0AyUZt',#12995,'Колонна_тб3_с2_э7_р2_ст3',$,'Монолитная_колонна_600_250',#30975,#30977,$,.COLUMN.);
#17663=IFCCOLUMN('34GBAD$z92ieZj4Ab7qSdS',#12995,'Колонна_тб3_с2_э7_р2_ст1',$,'Монолитная_колонна_600_250',#30969,#30971,$,.COLUMN.);
#17664=IFCCOLUMN('1$DRB5P9PDpAjO9ALBHCbs',#12995,'Колонна_тб3_с2_э7_р2_ст2',$,'Монолитная_колонна_600_250',#30972,#30974,$,.COLUMN.);
#17661=IFCCOLUMN('05MFkNOzf7NgmUDhK8Nmxg',#12995,'Колонна_тб3_с2_э7_р2_ст0',$,'Монолитная_колонна_600_250',#30963,#30965,$,.COLUMN.);
#16474=IFCCOLUMN('3ILU$1u9H0rhIXsEZ93Hkl',#12995,'Колонна_тб2_с1_э7_р1_ст2_гор',$,'Монолитная_колонна_600_250',#29307,#29309,$,.COLUMN.);
#16248=IFCCOLUMN('0y8Mh94mz4Nvl5TueqiAyT',#12995,'Колонна_тб2_с1_э5_р3_ст0_вер',$,'Монолитная_колонна_1200_250',#29082,#29084,$,.COLUMN.);
#16132=IFCCOLUMN('2fGsCFCUzFG8SdTUxfGJpw',#12995,'Колонна_тб2_с1_э4_р4_ст0_вер',$,'Монолитная_колонна_1200_250',#28941,#28943,$,.COLUMN.);
#16014=IFCCOLUMN('379F9_M9v9g9XO_m37XN1K',#12995,'Колонна_тб2_с1_э3_р4_ст0_вер',$,'Монолитная_колонна_1200_250',#28794,#28796,$,.COLUMN.);
#15902=IFCCOLUMN('1G44kCS0vCU9eMKNnGgbDk',#12995,'Колонна_тб2_с1_э2_р4_ст0_вер',$,'Монолитная_колонна_1200_250',#28647,#28649,$,.COLUMN.);
#15650=IFCCOLUMN('2$mRf0qrv6ouOAjcf7xque',#12995,'Колонна_тб1_с2_э4_р0_ст5',$,'Монолитная_колонна_1200_250',#28146,#28148,$,.COLUMN.);
#15590=IFCCOLUMN('04acY1ZTf6yPlce176i688',#12995,'Колонна_тб1_с2_э3_р0_ст5',$,'Монолитная_колонна_1200_250',#28080,#28082,$,.COLUMN.);
#15534=IFCCOLUMN('1lqlhbOlf0ZOfCjjoLetXr',#12995,'Колонна_тб1_с2_э2_р0_ст5',$,'Монолитная_колонна_1200_250',#28014,#28016,$,.COLUMN.);
#15440=IFCCOLUMN('3Dl0$p2fjE6vzRo2iVVlIY',#12995,'Колонна_тб1_с1_э5_р2_ст0_вер',$,'Монолитная_колонна_600_250',#27813,#27815,$,.COLUMN.);
#15439=IFCCOLUMN('05xYJj2X19yAdiuuho$jUy',#12995,'Колонна_тб1_с1_э5_р1_ст0_вер',$,'Монолитная_колонна_600_250',#27810,#27812,$,.COLUMN.);
#15427=IFCCOLUMN('1OoAegw7r7e9AGQLBRFHFo',#12995,'Колонна_тб1_с1_э5_р1_ст1_гор',$,'Монолитная_колонна_600_250',#27774,#27776,$,.COLUMN.);
#15302=IFCCOLUMN('2Vf6CBQsv7N8sX3cXZphiY',#12995,'Колонна_тб1_с1_э4_р0_ст1_гор',$,'Монолитная_колонна_1200_250',#27639,#27641,$,.COLUMN.);
#18105=IFCCOLUMN('2RhPG1xLv7mRqT1agLR605',#12995,'Колонна_тб4_с1_э6_р1_ст0_вер',$,'Монолитная_колонна_600_250',#31635,#31637,$,.COLUMN.);
#17668=IFCCOLUMN('2MzlCCvWb4$Q$9MeItfvKu',#12995,'Колонна_тб3_с2_э7_р2_ст5',$,'Монолитная_колонна_600_250',#30984,#30986,$,.COLUMN.);
#17208=IFCCOLUMN('1xUCeMmY5FCBoLKFCrzkEq',#12995,'Колонна_тб3_с1_э8_р0_ст4_гор',$,'Монолитная_колонна_600_250',#30378,#30380,$,.COLUMN.);
#16484=IFCCOLUMN('1$$hA1Iqb2_vL85J8vOj3h',#12995,'Колонна_тб2_с1_э7_р4_ст1_вер',$,'Монолитная_колонна_600_250',#29337,#29339,$,.COLUMN.);
#16483=IFCCOLUMN('1mnCN3SonF1hLOQ3H48koz',#12995,'Колонна_тб2_с1_э7_р3_ст1_вер',$,'Монолитная_колонна_600_250',#29334,#29336,$,.COLUMN.);
#16250=IFCCOLUMN('1l8FDitGnEwukl3giMu4vQ',#12995,'Колонна_тб2_с1_э5_р4_ст0_вер',$,'Монолитная_колонна_1200_250',#29088,#29090,$,.COLUMN.);
#16130=IFCCOLUMN('39_GqucVP0uBi5Ybr58Kdi',#12995,'Колонна_тб2_с1_э4_р3_ст0_вер',$,'Монолитная_колонна_1200_250',#28935,#28937,$,.COLUMN.);
#16012=IFCCOLUMN('0ghfxwsRnA4wml9_4l6qTz',#12995,'Колонна_тб2_с1_э3_р3_ст0_вер',$,'Монолитная_колонна_1200_250',#28788,#28790,$,.COLUMN.);
#15900=IFCCOLUMN('2JmKKEjUXCnvs2n_iV0_q7',#12995,'Колонна_тб2_с1_э2_р3_ст0_вер',$,'Монолитная_колонна_1200_250',#28641,#28643,$,.COLUMN.);
#15769=IFCCOLUMN('2HMAqlav50khB8KtJ85$ht',#12995,'Колонна_тб1_с2_э6_р1_ст6',$,'Монолитная_колонна_600_250',#28257,#28259,$,.COLUMN.);
#15767=IFCCOLUMN('0jqw9uQ2H8ShykfErr4ZT$',#12995,'Колонна_тб1_с2_э6_р1_ст5',$,'Монолитная_колонна_600_250',#28251,#28253,$,.COLUMN.);
#15710=IFCCOLUMN('0VWAIuVGXBpeHQAoQKNvlS',#12995,'Колонна_тб1_с2_э5_р0_ст5',$,'Монолитная_колонна_1200_250',#28212,#28214,$,.COLUMN.);
#15646=IFCCOLUMN('0NWYXNqH59fgDk5Mtaai$h',#12995,'Колонна_тб1_с2_э4_р0_ст4',$,'Монолитная_колонна_1200_250',#28134,#28136,$,.COLUMN.);
#15586=IFCCOLUMN('0Oq$57mKLCLhxi0cxoXSaV',#12995,'Колонна_тб1_с2_э3_р0_ст4',$,'Монолитная_колонна_1200_250',#28068,#28070,$,.COLUMN.);
#15530=IFCCOLUMN('1hzmLb0wr61B121rJ7KMUQ',#12995,'Колонна_тб1_с2_э2_р0_ст4',$,'Монолитная_колонна_1200_250',#28002,#28004,$,.COLUMN.);
#18108=IFCCOLUMN('1cLSK$BdP3weoARhtWYirq',#12995,'Колонна_тб4_с1_э6_р4_ст0_вер',$,'Монолитная_колонна_600_250',#31644,#31646,$,.COLUMN.);
#18107=IFCCOLUMN('3Ps4K5Eq5C8Ot8dEhw$lp8',#12995,'Колонна_тб4_с1_э6_р3_ст0_вер',$,'Монолитная_колонна_600_250',#31641,#31643,$,.COLUMN.);
#18106=IFCCOLUMN('3N8Z5ONJP3xAzuip5mIEKD',#12995,'Колонна_тб4_с1_э6_р2_ст0_вер',$,'Монолитная_колонна_600_250',#31638,#31640,$,.COLUMN.);
#17670=IFCCOLUMN('0lWdujNEj31R9BuX1oAD0a',#12995,'Колонна_тб3_с2_э7_р2_ст6',$,'Монолитная_колонна_600_250',#30990,#30992,$,.COLUMN.);
#17666=IFCCOLUMN('1OWItHS2z6yP5EFkZD3O23',#12995,'Колонна_тб3_с2_э7_р2_ст4',$,'Монолитная_колонна_600_250',#30978,#30980,$,.COLUMN.);
#17209=IFCCOLUMN('3g6Zuz9vzBSe9$Eo68q6qS',#12995,'Колонна_тб3_с1_э8_р0_ст5_гор',$,'Монолитная_колонна_600_250',#30381,#30383,$,.COLUMN.);
#16368=IFCCOLUMN('1AYAyLo7bC4xLSsE9II5wK',#12995,'Колонна_тб2_с1_э6_р4_ст0_вер',$,'Монолитная_колонна_1200_250',#29235,#29237,$,.COLUMN.);
#16366=IFCCOLUMN('1Y5HchyCn8NRnRgalJGEjZ',#12995,'Колонна_тб2_с1_э6_р3_ст0_вер',$,'Монолитная_колонна_1200_250',#29229,#29231,$,.COLUMN.);
#16246=IFCCOLUMN('1FnsSdFX52hgFATqdwCegq',#12995,'Колонна_тб2_с1_э5_р2_ст0_вер',$,'Монолитная_колонна_1200_250',#29076,#29078,$,.COLUMN.);
#16128=IFCCOLUMN('0t9EDjPSH3R9Kxdjmni5HC',#12995,'Колонна_тб2_с1_э4_р2_ст0_вер',$,'Монолитная_колонна_1200_250',#28929,#28931,$,.COLUMN.);
#16010=IFCCOLUMN('1XoHKPghbEEg06wfmuetAx',#12995,'Колонна_тб2_с1_э3_р2_ст0_вер',$,'Монолитная_колонна_1200_250',#28782,#28784,$,.COLUMN.);
#15765=IFCCOLUMN('0kJIO9aPL0EQeUgip3QOtd',#12995,'Колонна_тб1_с2_э6_р1_ст4',$,'Монолитная_колонна_600_250',#28245,#28247,$,.COLUMN.);
#15706=IFCCOLUMN('3ep8K4uCfFBg37m$qNWafJ',#12995,'Колонна_тб1_с2_э5_р0_ст4',$,'Монолитная_колонна_1200_250',#28200,#28202,$,.COLUMN.);
#15446=IFCCOLUMN('06epbeVxbCePH7PEOOa9d2',#12995,'Колонна_тб1_с1_э5_р8_ст0_вер',$,'Монолитная_колонна_600_250',#27831,#27833,$,.COLUMN.);
#15124=IFCCOLUMN('3J30gqU9L2Rh_gSzVZItuy',#12995,'Колонна_угловая_тб1_с1_э2',$,'Монолитная_колонна_1200_250',#27489,#27491,$,.COLUMN.);
#16482=IFCCOLUMN('1o0g6U$sz2AuCqoxI20VNt',#12995,'Колонна_тб2_с1_э7_р2_ст1_вер',$,'Монолитная_колонна_600_250',#29331,#29333,$,.COLUMN.);
#16364=IFCCOLUMN('1pap__E4fDgBVZk8DMqMZu',#12995,'Колонна_тб2_с1_э6_р2_ст0_вер',$,'Монолитная_колонна_1200_250',#29223,#29225,$,.COLUMN.);
#15898=IFCCOLUMN('0R56q1iAf5xg$7y3Pixjrn',#12995,'Колонна_тб2_с1_э2_р2_ст0_вер',$,'Монолитная_колонна_1200_250',#28635,#28637,$,.COLUMN.);
#15445=IFCCOLUMN('25EzTe6c97qBnJOikCPJP2',#12995,'Колонна_тб1_с1_э5_р7_ст0_вер',$,'Монолитная_колонна_600_250',#27828,#27830,$,.COLUMN.);
#15344=IFCCOLUMN('0BLsEYeE5BwPDj1A6bN_tE',#12995,'Колонна_угловая_тб1_с1_э4',$,'Монолитная_колонна_1200_250',#27765,#27767,$,.COLUMN.);
#15231=IFCCOLUMN('23wbAxBKT2BfKUaYB7DUbN',#12995,'Колонна_угловая_тб1_с1_э3',$,'Монолитная_колонна_1200_250',#27627,#27629,$,.COLUMN.);
#15057=IFCCOLUMN('2aIo5sC195xQ8Wy7I9VRU6',#12995,'Колонна_тб1_с1_э1_р9_ст1_вер',$,'Монолитная_колонна_1200_250',#27348,#27350,$,.COLUMN.);
#17274=IFCCOLUMN('1QhOwRC_nAKw99OPM0_EZW',#12995,'Колонна_тб3_с2_э1_р3_ст6',$,'Монолитная_колонна_1200_250',#30555,#30557,$,.COLUMN.);
#15828=IFCCOLUMN('3KEkrXVP16GAJ12UlEALn_',#12995,'Колонна_тб2_с1_э1_р2_ст0_вер',$,'Монолитная_колонна_1200_250',#28485,#28487,$,.COLUMN.);
#16481=IFCCOLUMN('0JV3d8e9LD380GGZuNsjt0',#12995,'Колонна_тб2_с1_э7_р1_ст1_вер',$,'Монолитная_колонна_600_250',#29328,#29330,$,.COLUMN.);
#15444=IFCCOLUMN('28vUp__R57RB3SmnYaDSZX',#12995,'Колонна_тб1_с1_э5_р6_ст0_вер',$,'Монолитная_колонна_600_250',#27825,#27827,$,.COLUMN.);
#18110=IFCCOLUMN('3LU_xhsb99TuhXyrsWnYqL',#12995,'Колонна_тб4_с1_э6_р6_ст0_вер',$,'Монолитная_колонна_600_250',#31650,#31652,$,.COLUMN.);
#18099=IFCCOLUMN('17p2ijidf9$frV0zYu3oOZ',#12995,'Колонна_тб4_с1_э6_р0_ст0_гор',$,'Монолитная_колонна_600_250',#31617,#31619,$,.COLUMN.);
#17207=IFCCOLUMN('2vnS59w_1Cw8oTSwqwTWlY',#12995,'Колонна_тб3_с1_э8_р0_ст3_гор',$,'Монолитная_колонна_600_250',#30375,#30377,$,.COLUMN.);
#17206=IFCCOLUMN('2Huo1EMyjFmeI2K9CiXVT6',#12995,'Колонна_тб3_с1_э8_р0_ст2_гор',$,'Монолитная_колонна_600_250',#30372,#30374,$,.COLUMN.);
#15442=IFCCOLUMN('1iQ4vEPer0cQNIQ15TG_xz',#12995,'Колонна_тб1_с1_э5_р4_ст0_вер',$,'Монолитная_колонна_600_250',#27819,#27821,$,.COLUMN.);
#18109=IFCCOLUMN('38YZbF3_HA890ASciqATP3',#12995,'Колонна_тб4_с1_э6_р5_ст0_вер',$,'Монолитная_колонна_600_250',#31647,#31649,$,.COLUMN.);
#18102=IFCCOLUMN('3dffiOAsf8pOblhK_UZRbB',#12995,'Колонна_тб4_с1_э6_р0_ст3_гор',$,'Монолитная_колонна_600_250',#31626,#31628,$,.COLUMN.);
#18101=IFCCOLUMN('1_x_fuVzr50uj_xYNIEx9k',#12995,'Колонна_тб4_с1_э6_р0_ст2_гор',$,'Монолитная_колонна_600_250',#31623,#31625,$,.COLUMN.);
#18100=IFCCOLUMN('30B4Y7ZYT6XBWYwJ6xPT3Y',#12995,'Колонна_тб4_с1_э6_р0_ст1_гор',$,'Монолитная_колонна_600_250',#31620,#31622,$,.COLUMN.);
#17211=IFCCOLUMN('37yqb5FJ5BvB9qTLKJVp85',#12995,'Колонна_тб3_с1_э8_р2_ст1_вер',$,'Монолитная_колонна_600_250',#30387,#30389,$,.COLUMN.);
#17210=IFCCOLUMN('3hEsoNVav3cv1WclwuHYAC',#12995,'Колонна_тб3_с1_э8_р1_ст1_вер',$,'Монолитная_колонна_600_250',#30384,#30386,$,.COLUMN.);
#17205=IFCCOLUMN('354o0x4a9CuBFWkdn0pQAs',#12995,'Колонна_тб3_с1_э8_р0_ст1_гор',$,'Монолитная_колонна_600_250',#30369,#30371,$,.COLUMN.);
#15443=IFCCOLUMN('3ux1XU$7PBGBuwlCfUnw99',#12995,'Колонна_тб1_с1_э5_р5_ст0_вер',$,'Монолитная_колонна_600_250',#27822,#27824,$,.COLUMN.);
#15441=IFCCOLUMN('1Y0K$ya7n0f9AF7VXEft9E',#12995,'Колонна_тб1_с1_э5_р3_ст0_вер',$,'Монолитная_колонна_600_250',#27816,#27818,$,.COLUMN.);
#15426=IFCCOLUMN('1y88oC9Gv1Hgp2ryqLAZoj',#12995,'Колонна_тб1_с1_э5_р1_ст0_гор',$,'Монолитная_колонна_600_250',#27771,#27773,$,.COLUMN.);
#16610=IFCCOLUMN('2d7_itfqX2i9vDEZPvyCgm',#12995,'Колонна_тб3_с1_э2_р0_ст0_вер',$,'Монолитная_колонна_1200_250',#29679,#29681,$,.COLUMN.);
#15806=IFCCOLUMN('37L3N63PD4kPy9bSKosaDJ',#12995,'Колонна_тб2_с1_э1_р0_ст0_гор',$,'Монолитная_колонна_1200_250',#28419,#28421,$,.COLUMN.);
#16224=IFCCOLUMN('31pInz00TEsAnV9F0z__Ze',#12995,'Колонна_тб2_с1_э5_р0_ст0_гор',$,'Монолитная_колонна_1200_250',#29010,#29012,$,.COLUMN.);
#17603=IFCCOLUMN('1vPHjsjnDAV8$2rtJh5fnd',#12995,'Колонна_тб3_с2_э6_р1_ст7',$,'Монолитная_колонна_1200_250',#30951,#30953,$,.COLUMN.);
#16348=IFCCOLUMN('2vb4_7aADFFA2EvpS_u8Qr',#12995,'Колонна_тб2_с1_э6_р0_ст0_гор',$,'Монолитная_колонна_1200_250',#29175,#29177,$,.COLUMN.);
#16124=IFCCOLUMN('36rxGvsInDAu0QcQb0GHPY',#12995,'Колонна_тб2_с1_э4_р0_ст0_вер',$,'Монолитная_колонна_1200_250',#28917,#28919,$,.COLUMN.);
#16106=IFCCOLUMN('0EQ6ZL_fX4j9nxsmhSP8$J',#12995,'Колонна_тб2_с1_э4_р0_ст0_гор',$,'Монолитная_колонна_1200_250',#28863,#28865,$,.COLUMN.);
#16360=IFCCOLUMN('24EEoiKov4R8KfRWJ$_Es_',#12995,'Колонна_тб2_с1_э6_р0_ст0_вер',$,'Монолитная_колонна_1200_250',#29211,#29213,$,.COLUMN.);
#16242=IFCCOLUMN('1z9TmZXX90WfL9hkjMJT9q',#12995,'Колонна_тб2_с1_э5_р0_ст0_вер',$,'Монолитная_колонна_1200_250',#29064,#29066,$,.COLUMN.);
#16006=IFCCOLUMN('38aAl5uEj8Xgr8XZfaWCpj',#12995,'Колонна_тб2_с1_э3_р0_ст0_вер',$,'Монолитная_колонна_1200_250',#28770,#28772,$,.COLUMN.);
#15988=IFCCOLUMN('3HuIwCH5H8Gfc3BE5mZUtY',#12995,'Колонна_тб2_с1_э3_р0_ст0_гор',$,'Монолитная_колонна_1200_250',#28716,#28718,$,.COLUMN.);
#15876=IFCCOLUMN('3pzEouaIbEpgtzmaUUKNlI',#12995,'Колонна_тб2_с1_э2_р0_ст0_гор',$,'Монолитная_колонна_1200_250',#28569,#28571,$,.COLUMN.);
#13182=IFCCOLUMN('2qeo7A1WDDb8e4eam2qV5J',#12995,'Колонна_тб2_с1_э0_р0_ст0_гор',$,'Монолитная_колонна_1200_250',#28266,#28268,$,.COLUMN.);
#17092=IFCCOLUMN('1n14mmVgvFw8958DeMp4WE',#12995,'Колонна_тб3_с1_э7_р1_ст0_гор',$,'Монолитная_колонна_1200_250',#30243,#30245,$,.COLUMN.);
#15698=IFCCOLUMN('0rScUoYgH5tP2nf8EZ_2HY',#12995,'Колонна_тб1_с2_э5_р2_ст0',$,'Монолитная_колонна_1200_250',#28176,#28178,$,.COLUMN.);
#15187=IFCCOLUMN('2FpIff3LLFdAKCXXfw8blb',#12995,'Колонна_тб1_с1_э3_р0_ст0_гор',$,'Монолитная_колонна_1200_250',#27495,#27497,$,.COLUMN.);
#17012=IFCCOLUMN('2uL08VKhv0BhD_KYyMFPzY',#12995,'Колонна_тб3_с1_э6_р2_ст0_вер',$,'Монолитная_колонна_1200_250',#30183,#30185,$,.COLUMN.);
#17926=IFCCOLUMN('0uYnPKmoXClx_I1nhfY4FB',#12995,'Колонна_тб4_с1_э4_р1_ст0_гор',$,'Монолитная_колонна_1200_250',#31419,#31421,$,.COLUMN.);
#17843=IFCCOLUMN('0qUjK09KL5eBfqnA_rC6v0',#12995,'Колонна_тб4_с1_э3_р1_ст0_гор',$,'Монолитная_колонна_1200_250',#31317,#31319,$,.COLUMN.);
#17764=IFCCOLUMN('1j265Knkn11OZ1u03f_D0Q',#12995,'Колонна_тб4_с1_э2_р1_ст0_гор',$,'Монолитная_колонна_1200_250',#31215,#31217,$,.COLUMN.);
#18009=IFCCOLUMN('3rgP7JWRfCyRaielRLckJ8',#12995,'Колонна_тб4_с1_э5_р1_ст0_гор',$,'Монолитная_колонна_1200_250',#31521,#31523,$,.COLUMN.);
#17952=IFCCOLUMN('1nwd6p2Lf3XfMWBOYLm7y9',#12995,'Колонна_тб4_с1_э4_р6_ст1_вер',$,'Монолитная_колонна_1200_250',#31497,#31499,$,.COLUMN.);
#17869=IFCCOLUMN('2CC7Y0BxT0SefapLaowBjn',#12995,'Колонна_тб4_с1_э3_р6_ст1_вер',$,'Монолитная_колонна_1200_250',#31395,#31397,$,.COLUMN.);
#17849=IFCCOLUMN('357_9asIr8$BYgOcCUlFxH',#12995,'Колонна_тб4_с1_э3_р1_ст3_гор',$,'Монолитная_колонна_1200_250',#31335,#31337,$,.COLUMN.);
#17790=IFCCOLUMN('3UqlmpF2D4GQznmhoazU5H',#12995,'Колонна_тб4_с1_э2_р6_ст1_вер',$,'Монолитная_колонна_1200_250',#31293,#31295,$,.COLUMN.);
#16999=IFCCOLUMN('0wKjly7Er328CiF1vC05u6',#12995,'Колонна_тб3_с1_э6_р1_ст1_гор',$,'Монолитная_колонна_1200_250',#30144,#30146,$,.COLUMN.);
#16898=IFCCOLUMN('2zjuzAJ$D1SuRP1PeS2mpV',#12995,'Колонна_тб3_с1_э5_р1_ст1_гор',$,'Монолитная_колонна_1200_250',#30021,#30023,$,.COLUMN.);
#16696=IFCCOLUMN('3X3GCnibb0VRymKF75W27m',#12995,'Колонна_тб3_с1_э3_р1_ст1_гор',$,'Монолитная_колонна_1200_250',#29775,#29777,$,.COLUMN.);
#18015=IFCCOLUMN('0$T4jMaZL0WPyF3U$t8PUe',#12995,'Колонна_тб4_с1_э5_р1_ст3_гор',$,'Монолитная_колонна_1200_250',#31539,#31541,$,.COLUMN.);
#17932=IFCCOLUMN('3_UeL0sTTEHffpjHFe9WK$',#12995,'Колонна_тб4_с1_э4_р1_ст3_гор',$,'Монолитная_колонна_1200_250',#31437,#31439,$,.COLUMN.);
#17770=IFCCOLUMN('2nz2QcMXH7MPs4eGQ8Pcre',#12995,'Колонна_тб4_с1_э2_р1_ст3_гор',$,'Монолитная_колонна_1200_250',#31233,#31235,$,.COLUMN.);
#17100=IFCCOLUMN('0TPk3Ei1H1FOifqyKHbzfI',#12995,'Колонна_тб3_с1_э7_р1_ст1_гор',$,'Монолитная_колонна_1200_250',#30267,#30269,$,.COLUMN.);
#16797=IFCCOLUMN('0gmZrFLQrDafBqe13Hrarf',#12995,'Колонна_тб3_с1_э4_р1_ст1_гор',$,'Монолитная_колонна_1200_250',#29898,#29900,$,.COLUMN.);
#16795=IFCCOLUMN('1gJiSCI2P5p9TqOvg_iTfA',#12995,'Колонна_тб3_с1_э4_р1_ст0_гор',$,'Монолитная_колонна_1200_250',#29892,#29894,$,.COLUMN.);
#16694=IFCCOLUMN('1P5LmBMl13GQa7dTyIZuY1',#12995,'Колонна_тб3_с1_э3_р1_ст0_гор',$,'Монолитная_колонна_1200_250',#29769,#29771,$,.COLUMN.);
#16601=IFCCOLUMN('2GpiA_rKP0$RYsYSTRBBP9',#12995,'Колонна_тб3_с1_э2_р1_ст1_гор',$,'Монолитная_колонна_1200_250',#29652,#29654,$,.COLUMN.);
#16599=IFCCOLUMN('15uXmpHO55FQ7miGDNykdT',#12995,'Колонна_тб3_с1_э2_р1_ст0_гор',$,'Монолитная_колонна_1200_250',#29646,#29648,$,.COLUMN.);
#18035=IFCCOLUMN('0n8PgF3YzDPwESEkB3RIMj',#12995,'Колонна_тб4_с1_э5_р6_ст1_вер',$,'Монолитная_колонна_1200_250',#31599,#31601,$,.COLUMN.);
#17940=IFCCOLUMN('2zP5DZb_D1p96YHOhiJ$O8',#12995,'Колонна_тб4_с1_э4_р0_ст1_вер',$,'Монолитная_колонна_1200_250',#31461,#31463,$,.COLUMN.);
ENDSEC;